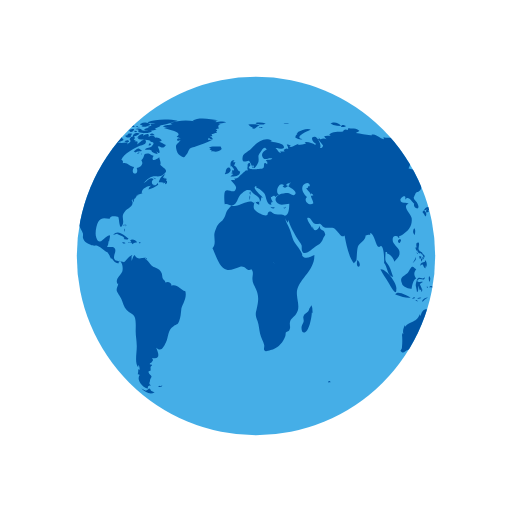
t = 0.00 s
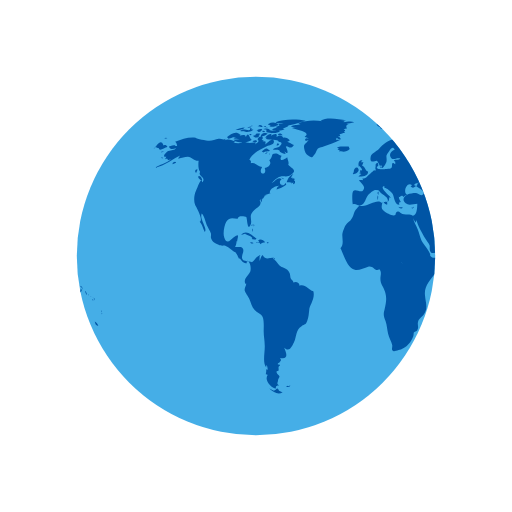
t = 0.50 s
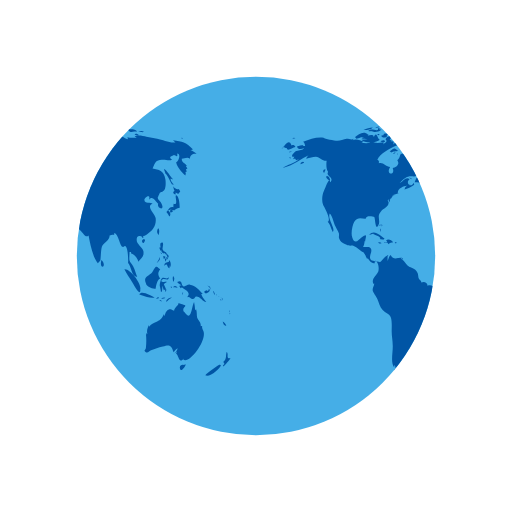
t = 1.00 s
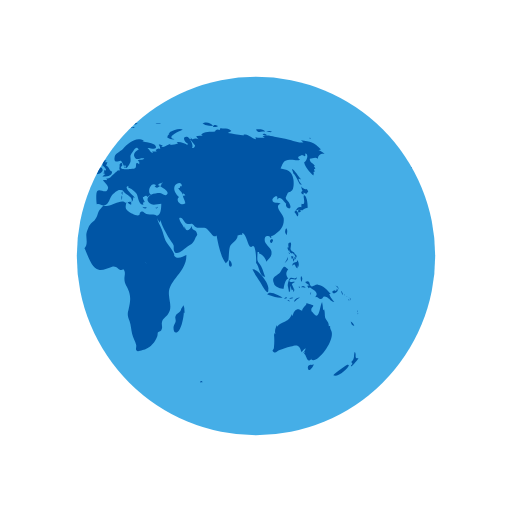
t = 1.50 s

The animated SVG that drew these frames (rendered in a browser with its animation timeline set to each time). Animation: 2 SMIL elements (animateTransform=2); one cycle of 2.00 s, repeats indefinitely.

<svg xmlns="http://www.w3.org/2000/svg" xmlns:xlink="http://www.w3.org/1999/xlink" width="100px" height="100px" viewBox="0 0 100 100" preserveAspectRatio="xMidYMid">
<defs> <clipPath id="ldio-75i8cyndz4n-cp"> <circle cx="50" cy="50" r="35"></circle> </clipPath> </defs>
<circle cx="50" cy="50" r="35" fill="#45aee7"></circle>
<g clip-path="url(#ldio-75i8cyndz4n-cp)">
  <path transform="translate(-41.8399 0)" fill="#0055a5" d="M64.4,74.4c0.3,0.3,0.2,0.3-0.3,0.3C64.1,74.3,64.2,74.5,64.4,74.4z M31.4,75.4c-0.2,0.1-0.3-0.2-0.5,0.1c0.3,0.2,0.6,0.1,0.8-0.1C31.6,75.2,31.6,75.4,31.4,75.4z M84.9,36.9c-0.3,0.2-0.8-0.1-1.1-0.5 c0.1,0.2,0.1,0.6,0.3,0.9c-0.5,0.2-0.2,0.6,0.2,0.7c0-0.1,0-0.3,0-0.4c0.2,0.1,0.4,0.2,0.5,0.3c0.2-0.2,0.2-0.3,0.4-0.5 C85.1,37.2,85,37,84.9,36.9z M85.1,40.6c0-0.6-0.1-2.1-0.6-2.4c-0.6-0.4,0.5,2.1-0.6,1.6c0,0.2-0.1,0.5,0,0.7 c-0.8-0.3-0.9,0.5-1.4,0.9c0.3,0.3,0.4,0.6,0.6,0.9c0.3-0.4,0.2-0.9-0.3-1.2c0.2,0,0.4-0.2,0.6-0.2c0.2,0,0.6,0.2,0.6,0.2 C84.2,41,84.5,40.7,85.1,40.6z M83.7,41c-0.4-0.1-0.7,0.2-0.3,0.6c0.2-0.4,0-0.1,0.3-0.2C83.8,41.2,83.6,41.1,83.7,41z M93.5,62.8 c0.1,0.5,0.3,0.9,0.7,0.8C94.1,63.3,93.8,63,93.5,62.8z M93,71.2c-0.1-0.1-2.5,1.6-2.9,2.1c0.8,0.5,2.9-1.2,3.1-2.1 C93,71.5,92.9,71.2,93,71.2z M95,69.9c-0.4,0.2-0.6,0-0.5-0.4c0,0.1-0.1,0.2-0.1,0.3c0.1-0.5,0.1-0.8-0.1-1.1 c-0.3,0.7,0.1,1.4-0.7,2c0.3,0.3,0.3,0.4-0.1,0.7c0.1,0,0.1,0.1,0.1,0.2C93.9,71.3,95,70.2,95,69.9z M82,50.6 c0.2-0.2,0.3-0.2,0.3-0.5c-0.1,0-0.3-0.1-0.4-0.1C81.9,50.2,81.9,50.4,82,50.6z M82.4,50.6c-0.3-0.4-0.2,0.1-0.1,0.5 c0.2-0.3,0.3-0.5,0.2-0.9C82.5,50.4,82.4,50.5,82.4,50.6z M82.8,49.7c-0.1,0-0.2,0-0.3,0c0,0.1,0.2,0.4,0.2,0.5c-0.1,0-0.1,0-0.2,0 c0.1,0.2,0.1,0.3,0.2,0.5c0.1-0.2,0.1-0.2,0-0.5c0.1,0,0.2,0.1,0.2,0.1C83,50.1,82.9,49.9,82.8,49.7z M81,51 c0.2-0.3,0.3-0.4,0.2-0.8c-0.1,0.5-0.4,0.8-0.6,1.2C80.8,51.3,80.9,51.1,81,51z M81.2,48.6c0.1,0.2,0.1,0.5,0.3,0.3 c0,0.4,0.3,0.6,0.6,0.6c0,0,0-0.1,0.1-0.1c0.1,0.2,0.2,0.3,0.4,0.4c0-0.7-0.6-0.5-0.8-1c-0.2-0.4,0.2-0.9,0-1.4 c-0.5-0.1-0.6,0.3-0.4,1c0,0-0.1-0.1-0.1-0.1C81.1,48.3,81.1,48.4,81.2,48.6z M83.3,52.2c0.1-0.5,0.1-1.1-0.3-1.4c0,0.1,0,0.2,0,0.3 c-0.4,0.2-0.9,0.1-0.9,0.8c0.7-0.7,0.4,0.2,1,0.5c0-0.2,0.1-0.5,0.1-0.7C83.2,52,83.3,52.1,83.3,52.2z M81.5,49.6 c0.1-0.1,0.3-0.1-0.2-0.3C81.4,49.4,81.5,49.5,81.5,49.6z M91.8,57.4c0.1,0.1,0,0.2,0.2,0.1c-0.1-0.2-0.2-0.5-0.3-0.7 C91.6,57,91.7,57.1,91.8,57.4z M90.2,57.3c0.4-0.1,1.1-0.5,0.6-0.9c-0.1,0.4-0.2,0.6-0.4,0.3c-0.1,0-0.5,0.2-0.5,0.3 C89.9,57.2,90,57.2,90.2,57.3z M90.9,56.1c0.1,0.2,0.2,0.3,0.2,0.5c0.1-0.5-0.2-0.8-0.6-0.8C90.7,55.9,90.8,56,90.9,56.1z M90.3,59 c-0.2-0.4-0.7-0.7-1-1.6c0.1,0,0.2,0,0.3,0c-0.7-0.7-1.4-1.7-2.5-1.8c-0.5-0.1-1,0.5-1.3,0.3c-0.5-0.2-0.1-1.4-1.2-0.8 c0.3,0.4,0.6,0.5,0.9,0.6c-0.2,0-0.3,0.1-0.5,0.1c0.1,0.2,0.2,0.4,0.3,0.5c0.1,0,0.2-0.2,0.2-0.2c0.6,0.5,2,1,1,2 c0.6-0.3,0.7,0.4,1.2,0.3c0.4-0.1,0.4-0.5,0.6-0.5C89.2,57.9,89.5,58.9,90.3,59z M93.2,58.5c-0.1,0.1-0.2-0.2-0.2,0.1 C93.3,58.8,93.2,58.6,93.2,58.5z M92.4,57.7c0,0-0.1-0.2-0.2-0.3C92.2,57.6,92.3,57.6,92.4,57.7z M92.9,58c0.1,0.1,0.1,0.1,0.2,0.2 c-0.2-0.2-0.3-0.3-0.5-0.4C92.7,57.8,92.8,57.9,92.9,58z M93.5,59.1C93.6,58.9,93.6,58.8,93.5,59.1z M93.5,58.7c0-0.2,0-0.4-0.2-0.6 C93.3,58.3,93.4,58.5,93.5,58.7z M81,45.9c0.1-0.5,0.2-1-0.1-1.3C80.6,45,80.6,45.5,81,45.9z M94.8,61c0,0,0.1-0.2,0-0.4 C94.7,60.8,94.8,61.1,94.8,61z M94.8,61.2c0.1,0.1,0,0.3,0.2,0.1C94.9,61.1,94.8,61.2,94.8,61.2z M29.5,76.3 c-0.4-0.8-0.5-0.2-0.7-0.2c0.2,0-0.3,0.2-0.3,0.2c-0.2,0-0.6-0.3-0.9-0.4c0.9,0.9,1.9,1.2,2.6,0.7C30,76.6,29.8,76.4,29.5,76.3z M89.6,64.4c0-0.2-0.2-0.3-0.1-0.7c-0.2,0-0.1-0.1-0.3,0c0.1-0.8-0.5-1.1-0.7-1.7c-0.1-0.5,0-1-0.2-1.6c-0.1,0.1-0.1,0.1-0.2,0.2 c0-0.5-0.1-1.1-0.2-1.6c-0.5,0.9-0.5,3.8-1.7,2.2c-0.3-0.5-0.4-0.2-0.4-0.8c0-0.3,0.4-0.5,0.4-0.7c0-0.1-1.1-0.4-1.4-0.5 c0.3,0.3-0.7,0.7-0.8,1.5c-0.5-0.2-0.7-0.4-1.1-0.2c-0.4,0.1-0.7,0.9-0.7,1.1c0,0-0.1,0.1-0.1,0.1c0-0.1,0-0.2-0.1-0.3 c-0.4,0.8-0.6,1.1-1.3,1.4c-0.6,0.3-1.1,0.4-1.6,1c0-0.1,0-0.2,0-0.3c-0.3,0.6-0.5,1.1-0.3,1.8c-0.1-0.1-0.1-0.2-0.2-0.3 c0,0.1,0,0.3,0,0.4c0-0.1-0.1-0.1-0.1-0.2c0.1,1,0.1,1.7,0,2.7c0,0.4-0.6,0.5,0,0.9c0.4,0.2,0.7-0.3,1-0.4c0.8-0.2,1.4-0.5,2.3-0.7 c1.4-0.5,1.7-0.2,2.1,1.1c0.2-0.3,0.5-0.6,0.8-0.8c-0.1,0.4-0.3,0.7-0.6,1c0.2-0.1,0.3-0.2,0.5-0.4c-0.1,0.2-0.1,0.3-0.2,0.5 c0.5,0.2,0.5,2.1,1.5,0.9c0,0.1-0.1,0.1-0.1,0.2C86.9,71.3,90.8,66.1,89.6,64.4z M85.9,71.3c-0.4-0.2-1,0.2-0.7,0.8 c0.2,0.6,0.9-0.4,1.1-0.9C86.2,71.2,86.1,71.2,85.9,71.3z M24.6,44.3c0-0.2,0.2-0.3-0.1-0.5C24.5,44,24.6,44.2,24.6,44.3z M24.2,44.9c0.1,0.1,0.1,0.2,0.1,0.4c0.1-0.2,0.1-0.3,0-0.6C24.1,44.6,24.3,44.8,24.2,44.9z M24.4,43.9c-0.2,0-0.3-0.1-0.3,0.2 C24.3,44.1,24.4,43.9,24.4,43.9z M36.2,56.9c-1-0.3-1.6-1.5-2.7-1.1c0-0.7-0.8-0.9-1.2-0.6c0-0.4-0.4-0.5-0.5-0.8 c-0.1-0.1-0.1-0.7-0.2-1c-0.3-0.7-0.6-0.8-1.2-1.1c-0.6-0.3-0.6-0.2-1.1-0.8c-0.3-0.4-0.6-0.7-1-1c0.1,0,0.2-0.1,0.3-0.1 c-0.9-0.2-1.7,0.6-2.3-0.6c-0.4,0.3-0.4,0.8-0.6,1.2c0-0.3,0-0.7,0-0.9c0.4-0.6-0.1-0.2-0.5,0.1c-0.3,0.2-0.7,0.9-1,1 c0,0-1.6-0.3-1.6-0.3c-0.8-0.7,0.1-1.4-0.1-2.2c-0.2-0.8-1.1-0.3-1.6-0.5c0.2-0.3,0.3-0.7,0.3-1.1c0.1,0,0.1,0,0.1,0.1 c0.2-1.2,0.5-1.7-0.7-0.8c-0.6,0.5-1.3,1.5-1.8,0c-0.3-0.8,0-2.4,0.4-3.1c0.7-1.1,1.6-0.5,2.3-0.6c-0.1-0.7,1.4-0.4,1.6-0.3 c0.2,0.3,0.2,2.8,0.8,1.6c0.5-1-0.4-1.7,0.5-2.7c0.6-0.7,2-1.1,1.3-2.2c0.1,0,0.1,0,0.2,0.1c0-0.2,0-0.3,0.1-0.4 c0,0.4,0,0.4-0.1,0.8c0.3-0.4,0.3-0.4,0.3-0.9c0.1,0.1,0.1,0.1,0.1,0.2c0.2-0.3,0.4-0.5,0.4-0.7c0,0,0.4-0.1,0.6-0.1 c-0.1,0-0.3,0-0.5,0c0.4-0.2,0.8-0.2,1.1-0.4c-0.1,0,0,0-0.2,0c-0.1-0.9,1.4-1.5,1.9-1.4c-0.5,0.2-0.4,0.3-0.6,0.7 c0.5-0.1,1.4-0.5,1.9-0.9c0-0.1-0.1-0.3-0.1-0.4c-0.6,1.2-1.7-0.1-0.8-0.7c-0.7-0.6-1.3,0.5-2,0.8c0.5-0.5,1.1-1.2,1.7-1.3 c0.8-0.2,1.5,0.2,2.2-0.4c1.2-0.9,0.1-1.1-0.6-1.9c0.2-0.5-0.1-0.9-0.2-1.5c-0.5,0.5-1.8,1-1.1-0.3c-0.5,0-0.6-0.4-1.2-0.4 c-1,0-0.4,0.7-1.2,1.3c0.6,0.8-0.3,1.4-0.9,1.5c0.6,1.6-1.5,1.4-0.5-0.2c-0.8,0-1.4-1-2.2-0.7c0-0.6,0.1-0.4-0.3-0.7 c0.5-1.3,2.5-2.2,3.5-2.7c0.3-0.1,1.4-0.2,1.3-0.9c-0.2-1-1.3,0.4-1.7,0.6c0.1-0.2,0-0.2,0.1-0.5c-0.2,0-0.2-0.2-0.6,0 c0.1-0.1,0.1-0.2,0.2-0.3c-0.1,0-0.2,0-0.4-0.1c0.7-0.6-0.4-1-0.8-0.1c0.5,0.5-0.1,0.7-0.5,1c0.1-0.1,0.1-0.2,0.2-0.3 c-0.5-0.2-1,0.1-1.6,0c-0.4-0.1-0.7-0.4-1.2-0.1c0,0,0.1,0.1,0.1,0.1c-0.4,0.1-1.1,0.1-1.7,0c0.1-0.1,0.3-0.1,0.4-0.2 c-0.6-0.3-1.5-0.7-2.1-0.3c0.1-0.1,0.1-0.2,0.2-0.3c-0.4,0.3-0.9,0-1.4,0c-0.6,0.1-1.2,0.4-1.8,0.4c-0.6,0-2.5-0.4-2.7-0.6 c-1.3-0.2-2.7,0.3-4,0.8c0.3,0.2,0.3,0.4,0.4,0.8c-0.2,0-0.3,0-0.5,0c0.1-0.1,0.1-0.1,0.2-0.2c-0.4,0-0.9,0.2-1.3,0.3 c0.2,0.7,0.9,0.5,1.4,0.3c-0.3,0.5-0.9,0.4-1.5,0.6c-0.5,0.2-1.4,1.3-0.4,1.1c-0.1,0.1-0.1,0.3-0.3,0.5c0.2-0.1,0.3-0.1,0.5-0.1 c0,0.1,0,0.1-0.1,0.2c0.1,0,0.1-0.1,0.2-0.1c0,0.1,0,0.1,0,0.2c0.2-0.1,0.4-0.1,0.6-0.2c-1,0.9-2.2,1-3.2,1.7 c2.1-0.4,3.5-1.8,5.4-2.6c-0.3,0.1-0.7,0.4-0.8,0.8c0.8-0.2,1.2-0.4,1.9-0.4c0.8,0.1,1.3,0.9,2.1,0.8c-0.1,0.6-0.1,1.8,0.3,2.2 c-0.6,0.8,1.3,1,0.4,2c-0.2-1.2-0.9,1-1.2,1.6c-0.4,0.8-0.5,2-0.2,2.8c0.2,0.4,1.7,3,0.9,3.3c0.6,0.7,0.6,1.2,1,2 c0.6-0.7-1.1-2.5-0.6-3.6c0.4,0.2,0.8,1.8,1,2.3c0.2,0.4,0.6,1.1,0.8,1.6c0.1,0.7-0.2,0.6,0.2,1.3c0.2,0.4,0.9,0.7,1.3,0.9 c0.5,0.3,1,0.1,1.3,0.2c0.8,0.3,1.4,1.1,2.1,1.3c0,0-0.1,0-0.1,0c0.4,0.5,0.5,0.9,0.7,1.3c0.1-0.1,0.1-0.1,0.1-0.2 c0.4,0.6,0.9,1.2,1.4,1c-0.1-0.8,0.3-0.4,0.5-0.1c0.3,0.5,0.3,1.3,0.2,1.7c-0.2,0.7-1.6,1.6-0.9,2.5c0-0.1,0.1-0.1,0.1-0.2 c0,0.6-0.4,0.8-0.3,1.5c0.1,0.3,0.7,1.2,0.9,1.6c0.3,0.7,0.5,1.6,1,2.1c0.5,0.6,1.3,0.7,1.6,1.4c0.3,0.7,0.2,2,0.2,2.8 c0,1,0.2,1.8,0.2,2.7c0.1,1.2-0.5,3.5,0.3,4.4c0-0.2,0-0.3,0-0.5c0.3,0.3,0.2,0.4,0.3,0.9c-0.1,0-0.2-0.1-0.3-0.1c0,0.5,0,0.6-0.1,1 c0.1,0,0.3,0.1,0.4,0.1c-0.8,1.1,0.7,2.6,1.6,2.7c-0.1-0.5,0.1-0.6,0.6-0.6c-0.6-0.4-0.2-0.6-0.2-1c0-0.2,0.3-0.7,0.3-0.7 c0-0.2-0.3-0.5-0.3-0.4c0-0.1-0.3-0.3-0.3-0.6c0-0.2,0.4-0.2,0.4-0.2c0.1-0.5-0.2-0.7,0.3-1c0-0.1-0.1-0.1-0.1-0.2 c-0.8,0,0-0.5,0-0.4c0.1-0.3,0.5-0.3,0.1-0.9c1.8,0.4,1.2-1.1,0.8-2c1,0.9,1.4,0,1.9-1c0.6-1.3,0.3-2.4,1.5-3.2 c0.7-0.5,0.7-0.1,1.1-1c0.3-0.8,0.3-1.4,0.4-2.2C35.4,59.7,36.6,58.3,36.2,56.9z M24.2,26.2c-0.2,0-0.3-0.1-0.5,0 C23.9,26.6,23.9,26.3,24.2,26.2z M22.4,25.3c-0.2,0.1-0.4,0.2-0.5,0.3c0.4,0.1,0.8,0,1.2,0c-0.2,0-0.4,0.2-0.6,0.2 c0.5,0,1.7,0,2-0.5c-0.2,0-0.3,0-0.4,0c0-0.1,0-0.2,0.1-0.3c-0.4,0.1-0.3-0.1-0.4,0.4C23.3,25.5,22.8,25.2,22.4,25.3z M24.2,27.3 c-0.5-0.1-0.6-1.9-1.2-0.5c0-0.6-0.7-0.4-1.2-0.3c0.1-0.1,0.1-0.1,0.2-0.2c-0.5-0.1-1.1,0.2-1.5,0.5c0.2,0,0.4,0.1,0.7,0.1 c-0.2,0-0.4,0.1-0.6,0.1c0.3,0.2,0.8,0.1,1.2,0.2c-0.4,0-0.8,0.1-1.2,0.1C21.2,28.1,23.6,27.9,24.2,27.3z M24,24.9 c0-0.3-0.3-0.1-0.7,0C23.6,25,23.8,24.9,24,24.9z M21.6,25.4c0.4-0.1,0.9-0.1,1.2-0.5c-0.6,0-1.2,0.2-1.8,0.5 C21.2,25.4,21.4,25.4,21.6,25.4z M32.4,34.8c-0.1,0-0.2,0.2-0.3,0c0,0,0.1-0.1,0.1-0.1c-0.1,0-0.3,0-0.4,0c0.2-0.2,0.3-0.5,0.5-0.7 c-0.6,0.1-1.2,1.1-1.3,1.6c0.3,0,0.7,0,1,0.1c-0.1,0.1-0.1,0.1-0.2,0.2c0.1-0.1,0.4-0.2,0.5-0.3c0,0.1,0,0.2-0.1,0.4 c0.4,0,0.5-0.3,0.4-0.7c-0.1,0-0.1,0-0.2,0.1c0-0.1,0.1-0.2,0.1-0.3C32.6,34.9,32.5,34.9,32.4,34.8z M14,35c0.7,0.6,0.5-0.1,0.2-0.5 C13.7,34.1,13.5,34.6,14,35z M19.6,27.1c0.8-0.1,1.5-0.7,2.3-0.8c-0.9-0.9-1.9,0-2.6,0.5C19.5,26.8,19.5,27,19.6,27.1z M27.7,29.4 c-0.8-0.6-0.7-0.5-1.6,0.2c0.1,0,0.4,0.2,0.3,0.2C27,29.4,27.6,29.7,27.7,29.4z M13.3,33.1c-0.2,0.2-0.3,0.4,0,0.7 c0.1-0.2,0.2-0.5,0.3-0.7C13.4,33.1,13.4,33.1,13.3,33.1z M27.5,30.1c0.1,0,0.1,0.3,0.2-0.1C27.6,30,27.6,30.1,27.5,30.1z M29.8,36 c-0.1,0,0-0.3-0.2-0.1c0.3,0.2,0.2,0.2,0.6,0.1C30.1,36.1,29.9,36.1,29.8,36z M26.7,30c0.2,0,0.3,0.1,0.6-0.2 C27,29.8,26.9,29.9,26.7,30z M30.5,35c-0.2-0.2-0.3-0.3-0.6-0.3C30.1,34.9,30.3,34.9,30.5,35z M27,25.3c0,0.2,0.1,0.2,0,0.5 c0.7,0.2,2.2,0.4,2.7-0.2c-0.7-0.3-1.4,0.1-2.1-0.2c0,0,0.1-0.1,0.1-0.1c-0.4-0.2-0.8-0.3-1.3-0.1C26.7,25.3,26.8,25.3,27,25.3z M26.8,24.9c0.2,0,0.3,0,0.5,0C27.2,24.8,26.9,24.9,26.8,24.9z M27.5,24.4c0.1,0,0.2,0,0.4,0c-0.1,0.1-0.2,0.1-0.3,0.2 c0.6,0.4,1.2,0,1.8-0.2c-0.5-0.6-1.3-0.6-2-0.2C27.3,24.4,27.4,24.2,27.5,24.4z M26.3,25.8c0.2,0,0.3,0.1,0.5-0.1 C26.6,25.6,26.1,25.4,26.3,25.8z M27,24.8c-0.1-0.2-0.1-0.3-0.5,0C26.8,24.9,26.8,24.7,27,24.8z M29.7,26.4c0.1,0,0.3,0,0.5,0 c-0.2-0.3-0.6-0.4-0.9-0.2C29.4,26.5,29.4,26.4,29.7,26.4z M26.9,26c-0.5-0.1-0.9,0.1-1,0.7c0.5-0.1,1-0.3,1.4-0.6 C27.1,26.1,27,26,26.9,26z M31.5,27.3c-0.4-0.3-0.7-0.5-1.2-0.4c-0.2-0.6-0.9-0.4-1.3-0.2c0.3-0.8-0.6-0.5-1-0.2 c0-0.1,0-0.1-0.1-0.2c0.1-0.1,0.2-0.1,0.3-0.2c-0.6,0-1.1,0.2-1.4,0.8c0.1,0,0.2,0,0.3,0C27.1,27,27,27,26.9,27.1 c0.6,0.3,2.7,0.1,2.5,0.6c0.8,0.1,0.7,0.4,0.2,0.9c-0.3,0.3-0.9,0.1-1.3,0.6c0.5,0.2,0.9-0.2,1.4,0.3c0,0-0.1,0.1-0.1,0.1 c0.4,0.3,0.8,0.5,1.2,0.5c-0.1-0.2-0.2-0.5-0.4-0.7c1.4,1.5,0.5-0.9,0.4-0.7c0.3-0.6,0.9,0.8,1.6-0.4c-0.5-0.1-0.8-0.5-1.3-0.6 c0.2-0.1,0.3-0.1,0.5-0.2C31.6,27.5,31.5,27.4,31.5,27.3z M25.7,24.7c0.2,0.1,0.4,0.1,0.6,0.1c-0.1-0.4-0.5-0.5-0.9-0.3 c0.1,0,0.1,0,0.2,0.1c-0.1,0-0.2,0.1-0.3,0.1C25.4,24.7,25.5,24.7,25.7,24.7z M29,24c0.5,0.1,0.9,0.1,1.4,0.1 c-0.3,0.1-0.7,0.1-1,0.1c0.1,0.2,0,0.1,0.2,0.3c-0.2,0.1-0.5,0.2-0.8,0.3c0.2,0.1,0.3,0.2,0.4,0.3c-0.4-0.2-0.8,0-1.1,0.3 c0.7,0.1,1.9,0.3,2.5-0.2c-0.1,0-0.2,0-0.4,0c0.4-0.3,1-0.4,1.2-0.7c-0.1,0-0.2,0-0.3,0c0.9,0,1.8-0.4,2.7-0.6c-0.1,0-0.3,0-0.4,0 c0.4-0.1,0.9-0.1,1.3-0.3c-1.6-0.4-4.4-0.4-5.9,0.3C28.9,23.8,28.9,23.9,29,24z M29.5,28.2c-0.2-0.3-0.3-0.3-0.5,0.2 C29.3,28.4,29.4,28.3,29.5,28.2z M24.4,24.6c-0.2,0-0.4-0.1-0.6,0.1C24,24.7,24.2,24.6,24.4,24.6z M25,27.4c-0.2,0-0.4,0-0.7,0.2 c0.3,0.2,0.6,0.2,0.9,0.1C25.2,27.4,25.1,27.5,25,27.4z M24.4,26.5c0.4,0.5,0.9,0.5,1.3,0c-0.1,0-0.2-0.1-0.2-0.1 c0.2-0.1,0.2-0.1,0.3-0.3c-0.4,0-0.9-0.1-0.9,0.3C24.7,26.4,24.6,26.5,24.4,26.5z M25.3,25.7c0.4,0.2,0.9-0.1,0.9-0.5 c-0.4,0-0.8,0-1.1,0.4C25.5,25.4,25.3,25.7,25.3,25.7z M78.1,46.7c-0.7,0.3-0.2,0.9,0,0.7C78.4,47,78.4,46.8,78.1,46.7z M24.7,46.8 c0.2,0,0.3,0,0.4-0.2c-0.8-0.5-2-1.9-3-0.7c0.3-0.1,0.6-0.2,0.9-0.3c0,0-0.1,0.1-0.1,0.1c0.6,0.3,1,0.3,1.4,0.8 c-0.1,0.1-0.1,0.2-0.2,0.2C24.3,46.7,24.5,46.8,24.7,46.8z M55.7,40.5c-0.1,0.1-0.2,0.1-0.4,0.1c0.4,0.2,0.3,0.1,0.6-0.2 C55.9,40.4,55.8,40.4,55.7,40.5z M49.5,32.8c0.1-0.4,0.2-0.6-0.3-0.4C49.2,32.7,49.3,32.7,49.5,32.8z M48.9,38.1 c0-0.3,0.1-0.4,0-0.7C48.6,37.7,48.8,37.8,48.9,38.1z M45.1,32.6c0.1-0.1,0.1-0.3,0.2-0.1c0,0.1,0.4,0.4,0.4,0.6 c0,0.4-0.6-0.1-0.3,0.6c-0.1,0-0.2,0.1-0.3,0.1c0.1,0,0.3,0.2,0.5,0.2c-0.2,0.1-0.4,0.3-0.6,0.5c0.7,0,1.9,0,1.9-1 c-0.6-0.2-0.6-1-1.2-1.2c0.2-0.2,0.2-0.5,0.3-0.6c-0.2,0-0.3,0-0.5,0c0.1-0.1,0.2-0.3,0.3-0.4C45,31.2,44.9,32,45.1,32.6z M53.3,40.5c-0.2,0-0.2,0.1-0.4-0.1c0,0.1,0,0.1,0,0.2c0.3,0.1,0.5,0.2,0.8,0C53.5,40.5,53.5,40.5,53.3,40.5z M41.5,27.3 c-0.3,0-0.6,0-0.9,0c0-0.1,0.2-0.4,0.2-0.4c0.3,0.3,0.4,0.3,0.8,0.3c-0.2-0.3-0.2-0.4-0.6-0.6c0.1,0,0.3,0,0.5,0 c-0.1-0.1,0-0.2-0.2-0.4c0.3,0,0.5-0.1,0.7-0.2C42,26,42,26,41.9,26c0.2,0,0.3,0,0.5,0c-0.1-0.1-0.2-0.2-0.2-0.3 c0.3-0.2,0.3-0.2-0.1-0.5c0.2,0,0.5-0.1,0.7-0.1c-0.3-0.4-0.2-0.7,0.3-0.9c-0.2,0-0.3,0-0.5,0c0.5,0,1-0.2,1.6-0.3 c-0.6-0.3-1.5-0.1-2.1,0c0.1-0.1,0.2-0.1,0.2-0.2c-0.6-0.1-1.3-0.1-1.9-0.1c0.7,0,1.5,0.1,2.2-0.1c-1.4-0.2-3.8-0.7-5,0.1 c0.1,0,0.3,0.1,0.4,0.1c-1.6-0.3-3.3-0.2-4.8,0.4c0.2,0,0.3,0.1,0.5,0.1c-0.6,0.3-1.4,0.1-1.9,0.5c0.4,0.1,0.8,0.2,1.2,0.2 c-0.3,0-0.7,0-1,0.1c0.2,0.2,4.1,0.7,2.5,1.7c0.3,0.1,0.5,0.2,0.8,0.4c-0.9-0.5-1,0.9,0,0.2c-0.6,1-1.2,0.7-0.8,2.1 c0.2,0.7,0.5,0.9,0.9,1.1c0.7,0.4,0.6,0.2,1.1-0.4c0.1-0.1,0.4-0.9,0.6-1.1c0.4-0.3,0.8-0.2,1.1-0.4C39.3,28.2,40.4,27.9,41.5,27.3z M25.3,47.4c0.3,0.1,0.4-0.1,0.6,0.3c0.2-0.4,0.6-0.3,0.9-0.4c-0.3-0.4-0.9-0.7-1.4-0.4c0.2,0.2,0.1,0.2,0.3,0.4 c-0.2,0-0.3,0.1-0.6,0C25,47.6,25.1,47.4,25.3,47.4z M80.8,58.3c0.1,0,0.2-0.1,0.3-0.1C81,58,80.7,58,80.5,58.4 C80.6,58.4,80.7,58.3,80.8,58.3z M82.5,56.6c-0.2-0.4-0.3-0.7-0.5-1.1c0.2-0.1,0.3-0.3,0.5-0.3c0-0.1,0-0.1,0-0.2 c-0.4,0.2-1.4,0.1-0.8-0.4c0.5-0.4,1.2,0.5,1.3-0.5c-0.4,0.6-0.9,0-1.3,0.2c-0.3,0.2-0.5,1.1-0.5,1.5c0,0,0.3,1.2,0.2,1.2 c0.4,0.2,0.2-0.9,0.4-1.2c0,0.4,0.1,0.6,0.2,0.9c0.1-0.1,0.2-0.1,0.3-0.2c-0.1,0.3,0,0.3,0,0.5C82.5,56.9,82.4,56.8,82.5,56.6z M78.5,55.3c0.1,0.8,1.5,1.1,1.9,1.1c0.1-0.7,0.3-1.8,0.9-2c-0.6-0.8-0.4-1.3,0-1.8c-0.4-0.2-0.5-0.6-0.8-0.5 c-0.3,0.1-0.6,0.9-0.8,1.1C79.1,53.9,77.9,54,78.5,55.3z M85.8,57.1c-0.1,0.1-0.2,0-0.2,0.5C85.8,57.4,85.7,57.2,85.8,57.1z M83.6,56c-0.1,0-0.2,0-0.3,0C83.6,56.5,83.5,56.1,83.6,56z M81.6,58.9c-0.1-0.2-0.1-0.4-0.5-0.3C81.3,58.8,81.4,58.8,81.6,58.9z M82.3,58.2c-0.1-0.2-0.5-0.1-0.8,0.1C81.7,58.4,82,58.3,82.3,58.2z M78.7,58c0.5,0.1,1,0.2,1.5,0.1c-0.6-0.3-2.6-1.5-3-0.6 C77.7,57.7,78.2,57.8,78.7,58z M77.4,56.5c0.3-1-2-4.1-3.1-3.9c0.4,0.9,1,1.6,1.5,2.5C76,55.4,77.5,58.3,77.4,56.5z M84.2,56.1 c0.2,0.1,0.3,0,0.5,0.2c-0.2-0.5-0.6-0.6-0.9-0.2C84,56.1,84.1,56.1,84.2,56.1z M83.9,55.1c0.1-0.4,0.3-0.8-0.1-1.2 C83.7,54.3,83.7,54.7,83.9,55.1z M82.7,58.8c0.2-0.3,0.6-0.5,0.9-0.7c-0.5,0-1,0.2-1.2,0.8C82.5,58.9,82.6,58.9,82.7,58.8z M44.1,33.6c-0.1,0.1-0.1,0.3-0.2,0.4c0.4,0.1,1.4-0.5,1.1-1C44.7,32.3,44,33,44.1,33.6z M41.8,29.6c0.5,0.1,1.1-0.1,1.5-0.5 c0-0.1-0.2-0.4-0.2-0.5c-0.6,0.1-1.9-0.2-2.3,0.3c0.2,0,0.3,0.1,0.5,0.1c-0.1,0-0.2,0.1-0.4,0.2c0.2,0.1,0.3,0.1,0.5,0.2 c-0.1,0.1-0.2,0.1-0.2,0.2C41.4,29.5,41.6,29.5,41.8,29.6z M48.7,38.5C48.8,40.2,49,37.2,48.7,38.5z M50.5,39.4 c-0.2,0-0.4,0.1-0.6,0c0.1,0.3,0.4,0.5,0.7,0.6C50.7,39.5,50.6,39.5,50.5,39.4z M24.1,47.3c-0.1,0.1-0.2-0.1-0.2,0.1 c0.3,0.2,0.3,0.2,0.6,0.1C24.4,47.3,24.3,47.4,24.1,47.3z M70,51c-0.1-0.1-0.1-0.1-0.2-0.2C69.3,52.7,70.9,52.3,70,51z M61,60.2 c0-0.2-0.1-0.4-0.2-0.6c-0.1,0.3-0.3,0.5-0.4,0.7c-0.1,0.8-0.9,0.8-1.1,1.4c-0.2,0.4,0.1,0.7,0,1.1c-0.1,0.4-0.3,0.6-0.4,1 c-0.1,1.2,0.5,1.5,1.1,0.7c0.5-0.7,0.9-2.6,0.9-3.5c0,0.1,0.1,0.2,0.1,0.2C61.1,60.9,61,60.6,61,60.2z M74.3,48.1 c-0.9,0.8-1-2.4-2-2.6c0,0.2,0,0.2,0,0.4c-0.3-0.1-0.5,0-0.9,0.1c0.1,0.9-1.3,1.5-1.5,2.2c-0.2,0.6-0.2,2.1-0.3,2.7 c-0.1,0.1-0.3,0.4-0.5,0.5c-1-1.2-1.5-3.8-1.8-5.4c-0.6,0.6-1.1-0.6-1.6-1c-0.5-0.5-0.4-0.4-1.1-0.5c-0.5-0.1-0.9,0.1-1.3-0.1 c-0.4-0.2-0.5-0.6-0.8-0.7c-0.3-0.1-0.5,0.2-1,0c-0.7-0.3-0.8-1.5-1.5-1.1c0.1,0.9,0.8,1.3,1,2.1c0-0.2,0.1-0.4,0.1-0.5 c0.1,1.3,1,0.8,1.4-0.1c-0.1,0.9,0.5,0.7,0.8,1.1c0.4,0.8,0.2,0.6-0.1,1.2c-0.4,1-0.6,1.2-1.5,1.7c-0.6,0.4-2,1.9-2.6,1.1 c-0.3-0.4-0.1-0.9-0.2-1.3c-0.2-0.5-0.7-1-0.9-1.4c-0.4-0.8-1.8-3-1.6-3.7c0,0.3-0.2,0.5-0.2,0.7c-0.2-0.3-0.4-0.5-0.5-0.9 c0.1,0.8,0.6,1.5,0.9,2.2c0.3,0.7,0.4,1.4,0.7,2.1c0.3,0.7,2,2.5,1.7,3c0.5,0.9,1.8,0.2,2.4-0.1c0.1,3.4-3.7,4.9-3.4,7.8 c0.1,1.4,0.7,2.7-0.3,3.9c-0.7,0.8-1,0.7-1.1,1.7c0,0.5,0.2,0.8-0.1,1.3c-0.1,0.2-0.6,0.3-0.7,0.5c0,0.1,0,0.5-0.1,0.7 c-0.2,0.5-0.5,1.1-0.9,1.5c-0.5,0.6-0.9,0.8-1.4,1c-0.2,0.1-1.4,0.4-1.5,0.4c-0.6-0.2-0.2-0.7-0.3-1.2c-0.2-0.8-0.6-1.4-0.8-2.2 c-0.2-0.9-0.2-1.6-0.5-2.5c-0.3-0.8-0.5-1.3-0.2-2.2c0.3-1.4,0.5-2.2,0.1-3.5c-0.3-1-0.9-1.5-0.9-2.5c0-0.8,0.3-1.3-0.2-1.9 c-0.9,0.6-1.1-0.8-2.2-0.5c-0.7,0.2-1.9,0.8-2.6,0.6c-1.5-0.3-2.2-3.1-2.8-4.2c0.8-0.8,0.2-2.2,0.4-3c0.1-0.4,0.4-1.2,0.6-1.5 c0.4-0.6,0.9-0.7,1.2-1.3c0.5-0.8,0.3-1.3,1-2c0.8-0.9,0.3-0.3,1.4-0.5c0.9-0.1,2.7-1.4,3.4-0.6c0.1,0,0.2-0.1,0.2-0.1 c-0.2,0.8-0.3,1.2,0.3,1.7c0.5,0.4,1.7,1.1,2.2,0.8c0.1,0,0-0.6,0.5-0.7c0.2-0.1,0.7,0.4,0.9,0.5c0.5,0.2,1.7-0.1,1.9,0.3 c0.9,0.2,1-1.5,1-2.3c-0.6,0-1.4,0.3-1.9,0.1c-1.2-0.5-0.9-1.5,0-1.9c0.4-0.2,1.1-0.3,1.6-0.3c0.4,0,1,0.7,1.4,0.3 c0.6-0.6-0.9-1.3-1.3-1.6c0.3-0.4,0.2-0.2,0.2-0.5c0.1-0.1,0.2-0.1,0.4-0.2c-0.4-0.1-1.6,0.5-0.6,0.6c-0.4,0.4-0.8,0.5-1.1,0.1 c0.1-0.1,0.2-0.1,0.3-0.2c-1-0.9-1.9,1.4-1,1.8c-0.2,0.1-0.5,0.3-0.7,0.5c-0.2-0.4-0.3-0.3-0.7-0.2c0.1,0.1,0.1,0.1,0.2,0.2 c-0.3-0.1-0.2,0.1-0.4-0.1c0,0.5,0.2,0.7,0.4,1.1c-0.1,0-0.2-0.1-0.3-0.1c0.1,0.2,0.1,0.2-0.1,0.2c0,0.1,0.1,0.2,0.1,0.4 C52,40,52,38.4,51.7,37.9c-0.3-0.5-1.4-1.3-1.6-1.2c-0.1-0.2,0-0.2,0-0.3c-1.3,0,1.2,2,1.3,2.3c-0.7-0.5-0.1,0.3-0.7,0.8 c0.3-1-0.8-1.3-1.3-1.8c-0.6-0.6-0.2-0.5-0.9-0.6c-0.5-0.1-1.1,0.5-1.3,0.7c-0.8,0.6-0.7,1.7-1.5,2.2c-0.8,0.5-1.1-0.4-1.8-0.1 c-0.1-0.5-0.2-2.3,0.1-2.6c0.4-0.5,1.5,0.4,1.9-0.1c0.7-0.8-0.5-1.5-0.8-2c0.3,0,0.5-0.1,0.8,0c0-0.1-0.1-0.3-0.1-0.4 c0.5,0.3,0.9-0.3,1.2-0.6c0.3-0.3,0.8-0.7,1-0.9c0.1-0.2,0.3,0.2,0.4-0.1c0,0-0.1-0.3-0.1-0.4c0.2-0.4-0.2-0.8,0.5-1 c0,0.1,0.1,0.4,0.1,0.5c-1.1,0.9,1.1,0.8,1.5,0.7c0.6-0.1,0.7,0.1,1.1-0.3c0.2-0.2-0.2-1.4,0.7-0.6c0-0.2,0-0.3,0-0.5 c-0.2-0.1-0.1-0.1-0.3-0.3c0.5-0.2,0.9,0,1.3-0.3c-0.6-0.4-1.5,0.5-1.9-0.3c-0.4-0.7,0.2-1.2,0.8-1.5c-0.5-0.8-0.9,0.1-1.2,0.5 c-0.7,0.9-0.3,0.8-0.4,1.8c0,0.2-0.6,1.4-0.9,1.3c-0.4-0.1-0.7-1.2-1-1.4c-0.3-0.1-1.5,0.8-1.2-0.8c0.1-0.6,1.1-1,1.6-1.5 c1-1.1,2.6-2.5,4.1-1.6c-0.1,0-0.2,0.1-0.3,0.1c0.4,0.2,2.3,0.3,2.6,0.9c0.4,1-1.2,0.3-1.6,0.4c0.5,0.3,0.5,0.9,1.1,1 c-0.1-0.1-0.1-0.2-0.2-0.3c0.2,0,0.6,0,0.9,0c-0.1-0.1-0.1-0.2-0.2-0.3c0.3-0.3,0.6-0.4,0.9-0.2c0-0.3-0.1-0.6-0.3-0.9 c0.4,0,0.6,0.1,0.8,0.3c-0.1,0-0.2,0-0.3,0c0.4,0.6,1.1-0.3,1.9-0.4c-0.1,0.1-0.1,0.1-0.2,0.2c0.5,0,1.2-0.1,1.6-0.3 c-0.1-0.1-0.2-0.1-0.3-0.2c0.6-0.2,1.5,0.2,2.1,0.5c0-0.1,0.1-0.1,0.1-0.2c-0.7-0.3-1.2-1.5-0.2-1.4c0.5,0,1.4,1.7,1,2.2 c0.4,0,0.5-0.1,0.6-0.5c-0.4-0.4-0.6-0.8-1-1.2c0.1-0.1,0.2-0.1,0.3-0.2c-0.1-0.1-0.1-0.2-0.2-0.2c0.2,0.2,0.4,0.4,0.6,0.6 c-0.1-0.1-0.1-0.2-0.2-0.2c0.4-0.2,0.8-0.2,1.2,0c-0.3-0.2-0.3-0.4-0.5-0.6c0.4-0.1,0.9-0.1,1.3-0.1c-0.1-0.1-0.2-0.1-0.3-0.2 c0.6-0.7,1.8-0.5,2.7-0.6c0.1-0.4,0.5-0.5,0.9-0.3C68.1,25,68,25,67.9,25c0.7,0.2,1.8-0.1,2.3,0.6c-0.2,0.1-0.5,0.3-0.7,0.4 c1.1,0.1,2.1,0.5,3.2,0.4c-0.1-0.1-0.1-0.2-0.2-0.2c1.1,0,1.5,0.7,2.5,1c0-0.1-0.1-0.2-0.1-0.4c0.6,0.2,1.2,0.1,1.8,0.1 c-0.1-0.1-0.3-0.2-0.4-0.3c0.5-0.3,1.7-0.1,2.3,0.1c0.7,0.2,1.4,0.2,2.1,0.4c1.1,0.2,2.5,0.9,3.6,0.7c-0.2-0.1-0.3-0.2-0.5-0.4 c1.8,0.3,2.5,0.3,3.9,1.8c-0.2,0-0.2,0.1-0.5,0.1c0.4,0.2,0.9,0.4,1.2,0.8c-0.6-0.2-1.3,0.2-1.3,0.9c-0.5-0.4-1.1,0-1.6,0 c0,0.9,0.6,0.7,1,1.4c-0.1,0-0.1,0-0.2,0c0.1,0.2,0.2,0.3,0.3,0.5c-0.1,0.1-0.2,0.1-0.3,0.2c0.1,0.1,0.1,0.3,0.2,0.4 c-0.1,0-0.2,0.1-0.3,0.1c0.2,0.4,0,0.4,0,0.7c-0.7-0.7-1.6-1.6-1.8-2.6c0.5-0.2,1-1.7,0.2-1.7c0.2,1-0.4,0.2-0.7,0.3 c-0.4,0.2-1.1,0.3-0.3,0.9c-0.6,0.3-1.3-0.1-2,0c-1.2,0.1-1.2,0.4-1.8,1.7c1.2,0.2,2.2,0.4,2.5,2.1c0.1,0.6,0.1,1.6-0.2,2.1 c-0.4,0.5-0.6,0.3-0.9,0.6c0,0-0.4,0.9-0.4,0.9c0.1,0.5,0.3,0.4,0.6,0.9c1.1,1.9-0.9,1.2-0.5,0.3c-0.2-0.2-0.7-0.8-0.7-0.8 c-0.4-0.2-0.5-0.6-1.1,0c0.4-1.3-0.9-0.4-0.9,0c0,0.9,1.3,0.4,1.6,0.8c-1.4,0.4,0.5,2.1,0.6,2.8c0.2,1.5-0.7,2.5-1.6,3.1 c-0.3,0.2-0.4,0.3-0.8,0.4c-0.1,0,0.1,0.4-0.1,0.4c-0.1,0-0.2-0.3-0.2-0.3c-0.1,0-1-0.5-1,0.7c0,0.8,1.1,1.3,1.3,2.1 c0.2,1.1-0.4,1.4-1,2.1c0-0.5-0.9-1.6-1.4-1.6c0-0.1,0-0.2,0-0.3c-0.1,0-0.2,0-0.3,0c0,0.6-0.1,1.2,0,1.7c0.1,0.4,0.5,0.7,0.7,1.1 c0.4,0.8,0.5,1.3,0.8,2.1c-1.2-0.2-1.1-2-1.8-2.8c0,0.1,0,0.2,0,0.2C75.1,51,75,47.7,74.3,48.1z M53.6,51.4 c-0.1-0.1-0.1-0.1-0.2-0.2C53.5,51.3,53.5,51.4,53.6,51.4z M61.2,39.7c-0.1-0.7-0.4-0.9-0.5-1.5c0.3,0.1,0.3,0,0.5,0 c-0.2-0.4-0.5-0.6-0.5-0.1c-0.1-0.7-0.6-0.8-0.9-1.4c0.1,0,0.2,0,0.3,0c0.2-0.4-0.1-0.3,0.4-0.3c0.1-1-1-0.7-1.3-0.2 C58.7,37,59.4,38,60,38.5C59.1,39.1,60.4,40.4,61.2,39.7z M50.4,24.2c0.4,0.2,1,0.2,1.5-0.1c-0.6-0.2-1.4-0.2-2-0.1 C50.1,24.2,50.2,24.2,50.4,24.2z M51,25c0.1,0,0.3-0.1,0.4-0.1c-0.3-0.1-0.5-0.1-0.8-0.1c0.1,0.3,0.1-0.1,0,0.2 C50.8,24.9,50.9,24.9,51,25z M49.1,24.8c0.1,0,0.2,0.1,0.3,0.1c-0.1,0-0.1,0.1-0.2,0.1c0.7,0.5,0.8-0.4,1.5-0.5 c-0.9-0.3-1.4-0.2-2.2-0.2C48.7,24.5,48.9,24.7,49.1,24.8z M27.1,47.3c0.1,0.1,0,0.4,0.4,0.1C27.4,47.3,27.3,47.3,27.1,47.3z M55.6,24.1c0.3,0.1,0.6,0,0.9-0.1c-0.5,0-0.8,0-1.3,0C55.5,24,55.7,24.2,55.6,24.1z M57.7,26.9c0.4,0.2,0.9,0.4,1.4,0.3 c-2-0.4,1.3-1.7,1.6-1.9c-0.7-0.3-1.8,0.1-2.5,0.5c-0.1,0.2,0,0.1-0.3,0.4c0.1,0,0.1,0,0.2,0C57.7,26.4,57.7,26.6,57.7,26.9z M65.1,24.4c0.5,0.1,1,0.2,1.5,0.2c-0.4-0.6-1.5-0.9-2.1-0.4C64.7,24.1,64.8,24.3,65.1,24.4z M75.7,25.8c0.3-0.1,0.7-0.1,1.1-0.1 c-0.3-0.5-1.3-0.5-1.8-0.4C75.2,25.7,75.4,25.8,75.7,25.8z M67.6,24.6c-0.5-0.2-0.9-0.4-1,0.2C67,24.8,67.5,24.8,67.6,24.6z M76.6,26.1c-0.2,0.1-0.2,0-0.3,0.2c0.3,0.1,0.6,0.1,0.8,0.1C77,26.2,76.8,26.1,76.6,26.1z M5,29.1C5,29.1,5,29.1,5,29.1z M7.7,27 c-0.2-0.1-0.3-0.2-0.6,0.1C7.3,27.1,7.5,27,7.7,27z M82.3,33.9c0.6,0.5,0.9,1.6,1.4,2.3c0-0.1,0-0.2,0-0.3c0.1,0.1,0.2,0.2,0.3,0.2 c-0.3-0.4-0.7-0.7-0.7-1.2c0.2,0,0.3,0.1,0.5,0.1c-0.6-0.6-1.2-1.8-1.8-2C82.1,33.3,82.2,33.4,82.3,33.9z M5.5,28.8 c0,0,0.3,0.1,0.5,0.1c0.1,0.8,1.1-0.1,1.7-0.2c-0.2-0.5-0.7-0.4-1-0.2c0.1-0.1,0.2-0.1,0.2-0.2C6.4,27,5.6,28.5,5,29.1 C5.2,28.9,5.7,28.4,5.5,28.8z M77.6,25.8c0.2,0,0.3,0.1,0.5-0.1c-0.3-0.1-0.7-0.1-1.1-0.1C77.2,25.7,77.3,25.7,77.6,25.8z M85.8,27.1c-0.1-0.1-0.2-0.2-0.3-0.2c0,0-0.1,0.1-0.1,0.1C85.6,27.1,85.7,27,85.8,27.1z M28.5,50.6c0,0,0.1,0.3,0.2-0.2 C28.6,50.3,28.5,50.6,28.5,50.6z M7.1,29.7c-0.3-0.1-0.4-0.2-0.7,0C6.6,29.8,6.8,29.7,7.1,29.7z M9.2,31.6c-0.3,0.1-0.5,0.1-0.5,0.5 c0.2-0.1,0.5-0.2,0.7-0.3C9.3,31.5,9.3,31.7,9.2,31.6z M6.4,30.8c0.2,0,0.3,0.3,0.4,0C6.7,30.7,6.5,30.8,6.4,30.8z">
    <animateTransform attributeName="transform" type="translate" repeatCount="indefinite" dur="2s" keyTimes="0;1" values="-100 0;0 0"></animateTransform>
  </path>
  <path transform="translate(58.1601 0)" fill="#0055a5" d="M64.4,74.4c0.3,0.3,0.2,0.3-0.3,0.3C64.1,74.3,64.2,74.5,64.4,74.4z M31.4,75.4c-0.2,0.1-0.3-0.2-0.5,0.1c0.3,0.2,0.6,0.1,0.8-0.1C31.6,75.2,31.6,75.4,31.4,75.4z M84.9,36.9c-0.3,0.2-0.8-0.1-1.1-0.5 c0.1,0.2,0.1,0.6,0.3,0.9c-0.5,0.2-0.2,0.6,0.2,0.7c0-0.1,0-0.3,0-0.4c0.2,0.1,0.4,0.2,0.5,0.3c0.2-0.2,0.2-0.3,0.4-0.5 C85.1,37.2,85,37,84.9,36.9z M85.1,40.6c0-0.6-0.1-2.1-0.6-2.4c-0.6-0.4,0.5,2.1-0.6,1.6c0,0.2-0.1,0.5,0,0.7 c-0.8-0.3-0.9,0.5-1.4,0.9c0.3,0.3,0.4,0.6,0.6,0.9c0.3-0.4,0.2-0.9-0.3-1.2c0.2,0,0.4-0.2,0.6-0.2c0.2,0,0.6,0.2,0.6,0.2 C84.2,41,84.5,40.7,85.1,40.6z M83.7,41c-0.4-0.1-0.7,0.2-0.3,0.6c0.2-0.4,0-0.1,0.3-0.2C83.8,41.2,83.6,41.1,83.7,41z M93.5,62.8 c0.1,0.5,0.3,0.9,0.7,0.8C94.1,63.3,93.8,63,93.5,62.8z M93,71.2c-0.1-0.1-2.5,1.6-2.9,2.1c0.8,0.5,2.9-1.2,3.1-2.1 C93,71.5,92.9,71.2,93,71.2z M95,69.9c-0.4,0.2-0.6,0-0.5-0.4c0,0.1-0.1,0.2-0.1,0.3c0.1-0.5,0.1-0.8-0.1-1.1 c-0.3,0.7,0.1,1.4-0.7,2c0.3,0.3,0.3,0.4-0.1,0.7c0.1,0,0.1,0.1,0.1,0.2C93.9,71.3,95,70.2,95,69.9z M82,50.6 c0.2-0.2,0.3-0.2,0.3-0.5c-0.1,0-0.3-0.1-0.4-0.1C81.9,50.2,81.9,50.4,82,50.6z M82.4,50.6c-0.3-0.4-0.2,0.1-0.1,0.5 c0.2-0.3,0.3-0.5,0.2-0.9C82.5,50.4,82.4,50.5,82.4,50.6z M82.8,49.7c-0.1,0-0.2,0-0.3,0c0,0.1,0.2,0.4,0.2,0.5c-0.1,0-0.1,0-0.2,0 c0.1,0.2,0.1,0.3,0.2,0.5c0.1-0.2,0.1-0.2,0-0.5c0.1,0,0.2,0.1,0.2,0.1C83,50.1,82.9,49.9,82.8,49.7z M81,51 c0.2-0.3,0.3-0.4,0.2-0.8c-0.1,0.5-0.4,0.8-0.6,1.2C80.8,51.3,80.9,51.1,81,51z M81.2,48.6c0.1,0.2,0.1,0.5,0.3,0.3 c0,0.4,0.3,0.6,0.6,0.6c0,0,0-0.1,0.1-0.1c0.1,0.2,0.2,0.3,0.4,0.4c0-0.7-0.6-0.5-0.8-1c-0.2-0.4,0.2-0.9,0-1.4 c-0.5-0.1-0.6,0.3-0.4,1c0,0-0.1-0.1-0.1-0.1C81.1,48.3,81.1,48.4,81.2,48.6z M83.3,52.2c0.1-0.5,0.1-1.1-0.3-1.4c0,0.1,0,0.2,0,0.3 c-0.4,0.2-0.9,0.1-0.9,0.8c0.7-0.7,0.4,0.2,1,0.5c0-0.2,0.1-0.5,0.1-0.7C83.2,52,83.3,52.1,83.3,52.2z M81.5,49.6 c0.1-0.1,0.3-0.1-0.2-0.3C81.4,49.4,81.5,49.5,81.5,49.6z M91.8,57.4c0.1,0.1,0,0.2,0.2,0.1c-0.1-0.2-0.2-0.5-0.3-0.7 C91.6,57,91.7,57.1,91.8,57.4z M90.2,57.3c0.4-0.1,1.1-0.5,0.6-0.9c-0.1,0.4-0.2,0.6-0.4,0.3c-0.1,0-0.5,0.2-0.5,0.3 C89.9,57.2,90,57.2,90.2,57.3z M90.9,56.1c0.1,0.2,0.2,0.3,0.2,0.5c0.1-0.5-0.2-0.8-0.6-0.8C90.7,55.9,90.8,56,90.9,56.1z M90.3,59 c-0.2-0.4-0.7-0.7-1-1.6c0.1,0,0.2,0,0.3,0c-0.7-0.7-1.4-1.7-2.5-1.8c-0.5-0.1-1,0.5-1.3,0.3c-0.5-0.2-0.1-1.4-1.2-0.8 c0.3,0.4,0.6,0.5,0.9,0.6c-0.2,0-0.3,0.1-0.5,0.1c0.1,0.2,0.2,0.4,0.3,0.5c0.1,0,0.2-0.2,0.2-0.2c0.6,0.5,2,1,1,2 c0.6-0.3,0.7,0.4,1.2,0.3c0.4-0.1,0.4-0.5,0.6-0.5C89.2,57.9,89.5,58.9,90.3,59z M93.2,58.5c-0.1,0.1-0.2-0.2-0.2,0.1 C93.3,58.8,93.2,58.6,93.2,58.5z M92.4,57.7c0,0-0.1-0.2-0.2-0.3C92.2,57.6,92.3,57.6,92.4,57.7z M92.9,58c0.1,0.1,0.1,0.1,0.2,0.2 c-0.2-0.2-0.3-0.3-0.5-0.4C92.7,57.8,92.8,57.9,92.9,58z M93.5,59.1C93.6,58.9,93.6,58.8,93.5,59.1z M93.5,58.7c0-0.2,0-0.4-0.2-0.6 C93.3,58.3,93.4,58.5,93.5,58.7z M81,45.9c0.1-0.5,0.2-1-0.1-1.3C80.6,45,80.6,45.5,81,45.9z M94.8,61c0,0,0.1-0.2,0-0.4 C94.7,60.8,94.8,61.1,94.8,61z M94.8,61.2c0.1,0.1,0,0.3,0.2,0.1C94.9,61.1,94.8,61.2,94.8,61.2z M29.5,76.3 c-0.4-0.8-0.5-0.2-0.7-0.2c0.2,0-0.3,0.2-0.3,0.2c-0.2,0-0.6-0.3-0.9-0.4c0.9,0.9,1.9,1.2,2.6,0.7C30,76.6,29.8,76.4,29.5,76.3z M89.6,64.4c0-0.2-0.2-0.3-0.1-0.7c-0.2,0-0.1-0.1-0.3,0c0.1-0.8-0.5-1.1-0.7-1.7c-0.1-0.5,0-1-0.2-1.6c-0.1,0.1-0.1,0.1-0.2,0.2 c0-0.5-0.1-1.1-0.2-1.6c-0.5,0.9-0.5,3.8-1.7,2.2c-0.3-0.5-0.4-0.2-0.4-0.8c0-0.3,0.4-0.5,0.4-0.7c0-0.1-1.1-0.4-1.4-0.5 c0.3,0.3-0.7,0.7-0.8,1.5c-0.5-0.2-0.7-0.4-1.1-0.2c-0.4,0.1-0.7,0.9-0.7,1.1c0,0-0.1,0.1-0.1,0.1c0-0.1,0-0.2-0.1-0.3 c-0.4,0.8-0.6,1.1-1.3,1.4c-0.6,0.3-1.1,0.4-1.6,1c0-0.1,0-0.2,0-0.3c-0.3,0.6-0.5,1.1-0.3,1.8c-0.1-0.1-0.1-0.2-0.2-0.3 c0,0.1,0,0.3,0,0.4c0-0.1-0.1-0.1-0.1-0.2c0.1,1,0.1,1.7,0,2.7c0,0.4-0.6,0.5,0,0.9c0.4,0.2,0.7-0.3,1-0.4c0.8-0.2,1.4-0.5,2.3-0.7 c1.4-0.5,1.7-0.2,2.1,1.1c0.2-0.3,0.5-0.6,0.8-0.8c-0.1,0.4-0.3,0.7-0.6,1c0.2-0.1,0.3-0.2,0.5-0.4c-0.1,0.2-0.1,0.3-0.2,0.5 c0.5,0.2,0.5,2.1,1.5,0.9c0,0.1-0.1,0.1-0.1,0.2C86.9,71.3,90.8,66.1,89.6,64.4z M85.9,71.3c-0.4-0.2-1,0.2-0.7,0.8 c0.2,0.6,0.9-0.4,1.1-0.9C86.2,71.2,86.1,71.2,85.9,71.3z M24.6,44.3c0-0.2,0.2-0.3-0.1-0.5C24.5,44,24.6,44.2,24.6,44.3z M24.2,44.9c0.1,0.1,0.1,0.2,0.1,0.4c0.1-0.2,0.1-0.3,0-0.6C24.1,44.6,24.3,44.8,24.2,44.9z M24.4,43.9c-0.2,0-0.3-0.1-0.3,0.2 C24.3,44.1,24.4,43.9,24.4,43.9z M36.2,56.9c-1-0.3-1.6-1.5-2.7-1.1c0-0.7-0.8-0.9-1.2-0.6c0-0.4-0.4-0.5-0.5-0.8 c-0.1-0.1-0.1-0.7-0.2-1c-0.3-0.7-0.6-0.8-1.2-1.1c-0.6-0.3-0.6-0.2-1.1-0.8c-0.3-0.4-0.6-0.7-1-1c0.1,0,0.2-0.1,0.3-0.1 c-0.9-0.2-1.7,0.6-2.3-0.6c-0.4,0.3-0.4,0.8-0.6,1.2c0-0.3,0-0.7,0-0.9c0.4-0.6-0.1-0.2-0.5,0.1c-0.3,0.2-0.7,0.9-1,1 c0,0-1.6-0.3-1.6-0.3c-0.8-0.7,0.1-1.4-0.1-2.2c-0.2-0.8-1.1-0.3-1.6-0.5c0.2-0.3,0.3-0.7,0.3-1.1c0.1,0,0.1,0,0.1,0.1 c0.2-1.2,0.5-1.7-0.7-0.8c-0.6,0.5-1.3,1.5-1.8,0c-0.3-0.8,0-2.4,0.4-3.1c0.7-1.1,1.6-0.5,2.3-0.6c-0.1-0.7,1.4-0.4,1.6-0.3 c0.2,0.3,0.2,2.8,0.8,1.6c0.5-1-0.4-1.7,0.5-2.7c0.6-0.7,2-1.1,1.3-2.2c0.1,0,0.1,0,0.2,0.1c0-0.2,0-0.3,0.1-0.4 c0,0.4,0,0.4-0.1,0.8c0.3-0.4,0.3-0.4,0.3-0.9c0.1,0.1,0.1,0.1,0.1,0.2c0.2-0.3,0.4-0.5,0.4-0.7c0,0,0.4-0.1,0.6-0.1 c-0.1,0-0.3,0-0.5,0c0.4-0.2,0.8-0.2,1.1-0.4c-0.1,0,0,0-0.2,0c-0.1-0.9,1.4-1.5,1.9-1.4c-0.5,0.2-0.4,0.3-0.6,0.7 c0.5-0.1,1.4-0.5,1.9-0.9c0-0.1-0.1-0.3-0.1-0.4c-0.6,1.2-1.7-0.1-0.8-0.7c-0.7-0.6-1.3,0.5-2,0.8c0.5-0.5,1.1-1.2,1.7-1.3 c0.8-0.2,1.5,0.2,2.2-0.4c1.2-0.9,0.1-1.1-0.6-1.9c0.2-0.5-0.1-0.9-0.2-1.5c-0.5,0.5-1.8,1-1.1-0.3c-0.5,0-0.6-0.4-1.2-0.4 c-1,0-0.4,0.7-1.2,1.3c0.6,0.8-0.3,1.4-0.9,1.5c0.6,1.6-1.5,1.4-0.5-0.2c-0.8,0-1.4-1-2.2-0.7c0-0.6,0.1-0.4-0.3-0.7 c0.5-1.3,2.5-2.2,3.5-2.7c0.3-0.1,1.4-0.2,1.3-0.9c-0.2-1-1.3,0.4-1.7,0.6c0.1-0.2,0-0.2,0.1-0.5c-0.2,0-0.2-0.2-0.6,0 c0.1-0.1,0.1-0.2,0.2-0.3c-0.1,0-0.2,0-0.4-0.1c0.7-0.6-0.4-1-0.8-0.1c0.5,0.5-0.1,0.7-0.5,1c0.1-0.1,0.1-0.2,0.2-0.3 c-0.5-0.2-1,0.1-1.6,0c-0.4-0.1-0.7-0.4-1.2-0.1c0,0,0.1,0.1,0.1,0.1c-0.4,0.1-1.1,0.1-1.7,0c0.1-0.1,0.3-0.1,0.4-0.2 c-0.6-0.3-1.5-0.7-2.1-0.3c0.1-0.1,0.1-0.2,0.2-0.3c-0.4,0.3-0.9,0-1.4,0c-0.6,0.1-1.2,0.4-1.8,0.4c-0.6,0-2.5-0.4-2.7-0.6 c-1.3-0.2-2.7,0.3-4,0.8c0.3,0.2,0.3,0.4,0.4,0.8c-0.2,0-0.3,0-0.5,0c0.1-0.1,0.1-0.1,0.2-0.2c-0.4,0-0.9,0.2-1.3,0.3 c0.2,0.7,0.9,0.5,1.4,0.3c-0.3,0.5-0.9,0.4-1.5,0.6c-0.5,0.2-1.4,1.3-0.4,1.1c-0.1,0.1-0.1,0.3-0.3,0.5c0.2-0.1,0.3-0.1,0.5-0.1 c0,0.1,0,0.1-0.1,0.2c0.1,0,0.1-0.1,0.2-0.1c0,0.1,0,0.1,0,0.2c0.2-0.1,0.4-0.1,0.6-0.2c-1,0.9-2.2,1-3.2,1.7 c2.1-0.4,3.5-1.8,5.4-2.6c-0.3,0.1-0.7,0.4-0.8,0.8c0.8-0.2,1.2-0.4,1.9-0.4c0.8,0.1,1.3,0.9,2.1,0.8c-0.1,0.6-0.1,1.8,0.3,2.2 c-0.6,0.8,1.3,1,0.4,2c-0.2-1.2-0.9,1-1.2,1.6c-0.4,0.8-0.5,2-0.2,2.8c0.2,0.4,1.7,3,0.9,3.3c0.6,0.7,0.6,1.2,1,2 c0.6-0.7-1.1-2.5-0.6-3.6c0.4,0.2,0.8,1.8,1,2.3c0.2,0.4,0.6,1.1,0.8,1.6c0.1,0.7-0.2,0.6,0.2,1.3c0.2,0.4,0.9,0.7,1.3,0.9 c0.5,0.3,1,0.1,1.3,0.2c0.8,0.3,1.4,1.1,2.1,1.3c0,0-0.1,0-0.1,0c0.4,0.5,0.5,0.9,0.7,1.3c0.1-0.1,0.1-0.1,0.1-0.2 c0.4,0.6,0.9,1.2,1.4,1c-0.1-0.8,0.3-0.4,0.5-0.1c0.3,0.5,0.3,1.3,0.2,1.7c-0.2,0.7-1.6,1.6-0.9,2.5c0-0.1,0.1-0.1,0.1-0.2 c0,0.6-0.4,0.8-0.3,1.5c0.1,0.3,0.7,1.2,0.9,1.6c0.3,0.7,0.5,1.6,1,2.1c0.5,0.6,1.3,0.7,1.6,1.4c0.3,0.7,0.2,2,0.2,2.8 c0,1,0.2,1.8,0.2,2.7c0.1,1.2-0.5,3.5,0.3,4.4c0-0.2,0-0.3,0-0.5c0.3,0.3,0.2,0.4,0.3,0.9c-0.1,0-0.2-0.1-0.3-0.1c0,0.5,0,0.6-0.1,1 c0.1,0,0.3,0.1,0.4,0.1c-0.8,1.1,0.7,2.6,1.6,2.7c-0.1-0.5,0.1-0.6,0.6-0.6c-0.6-0.4-0.2-0.6-0.2-1c0-0.2,0.3-0.7,0.3-0.7 c0-0.2-0.3-0.5-0.3-0.4c0-0.1-0.3-0.3-0.3-0.6c0-0.2,0.4-0.2,0.4-0.2c0.1-0.5-0.2-0.7,0.3-1c0-0.1-0.1-0.1-0.1-0.2 c-0.8,0,0-0.5,0-0.4c0.1-0.3,0.5-0.3,0.1-0.9c1.8,0.4,1.2-1.1,0.8-2c1,0.9,1.4,0,1.9-1c0.6-1.3,0.3-2.4,1.5-3.2 c0.7-0.5,0.7-0.1,1.1-1c0.3-0.8,0.3-1.4,0.4-2.2C35.4,59.7,36.6,58.3,36.2,56.9z M24.2,26.2c-0.2,0-0.3-0.1-0.5,0 C23.9,26.6,23.9,26.3,24.2,26.2z M22.4,25.3c-0.2,0.1-0.4,0.2-0.5,0.3c0.4,0.1,0.8,0,1.2,0c-0.2,0-0.4,0.2-0.6,0.2 c0.5,0,1.7,0,2-0.5c-0.2,0-0.3,0-0.4,0c0-0.1,0-0.2,0.1-0.3c-0.4,0.1-0.3-0.1-0.4,0.4C23.3,25.5,22.8,25.2,22.4,25.3z M24.2,27.3 c-0.5-0.1-0.6-1.9-1.2-0.5c0-0.6-0.7-0.4-1.2-0.3c0.1-0.1,0.1-0.1,0.2-0.2c-0.5-0.1-1.1,0.2-1.5,0.5c0.2,0,0.4,0.1,0.7,0.1 c-0.2,0-0.4,0.1-0.6,0.1c0.3,0.2,0.8,0.1,1.2,0.2c-0.4,0-0.8,0.1-1.2,0.1C21.2,28.1,23.6,27.9,24.2,27.3z M24,24.9 c0-0.3-0.3-0.1-0.7,0C23.6,25,23.8,24.9,24,24.9z M21.6,25.4c0.4-0.1,0.9-0.1,1.2-0.5c-0.6,0-1.2,0.2-1.8,0.5 C21.2,25.4,21.4,25.4,21.6,25.4z M32.4,34.8c-0.1,0-0.2,0.2-0.3,0c0,0,0.1-0.1,0.1-0.1c-0.1,0-0.3,0-0.4,0c0.2-0.2,0.3-0.5,0.5-0.7 c-0.6,0.1-1.2,1.1-1.3,1.6c0.3,0,0.7,0,1,0.1c-0.1,0.1-0.1,0.1-0.2,0.2c0.1-0.1,0.4-0.2,0.5-0.3c0,0.1,0,0.2-0.1,0.4 c0.4,0,0.5-0.3,0.4-0.7c-0.1,0-0.1,0-0.2,0.1c0-0.1,0.1-0.2,0.1-0.3C32.6,34.9,32.5,34.9,32.4,34.8z M14,35c0.7,0.6,0.5-0.1,0.2-0.5 C13.7,34.1,13.5,34.6,14,35z M19.6,27.1c0.8-0.1,1.5-0.7,2.3-0.8c-0.9-0.9-1.9,0-2.6,0.5C19.5,26.8,19.5,27,19.6,27.1z M27.7,29.4 c-0.8-0.6-0.7-0.5-1.6,0.2c0.1,0,0.4,0.2,0.3,0.2C27,29.4,27.6,29.7,27.7,29.4z M13.3,33.1c-0.2,0.2-0.3,0.4,0,0.7 c0.1-0.2,0.2-0.5,0.3-0.7C13.4,33.1,13.4,33.1,13.3,33.1z M27.5,30.1c0.1,0,0.1,0.3,0.2-0.1C27.6,30,27.6,30.1,27.5,30.1z M29.8,36 c-0.1,0,0-0.3-0.2-0.1c0.3,0.2,0.2,0.2,0.6,0.1C30.1,36.1,29.9,36.1,29.8,36z M26.7,30c0.2,0,0.3,0.1,0.6-0.2 C27,29.8,26.9,29.9,26.7,30z M30.5,35c-0.2-0.2-0.3-0.3-0.6-0.3C30.1,34.9,30.3,34.9,30.5,35z M27,25.3c0,0.2,0.1,0.2,0,0.5 c0.7,0.2,2.2,0.4,2.7-0.2c-0.7-0.3-1.4,0.1-2.1-0.2c0,0,0.1-0.1,0.1-0.1c-0.4-0.2-0.8-0.3-1.3-0.1C26.7,25.3,26.8,25.3,27,25.3z M26.8,24.9c0.2,0,0.3,0,0.5,0C27.2,24.8,26.9,24.9,26.8,24.9z M27.5,24.4c0.1,0,0.2,0,0.4,0c-0.1,0.1-0.2,0.1-0.3,0.2 c0.6,0.4,1.2,0,1.8-0.2c-0.5-0.6-1.3-0.6-2-0.2C27.3,24.4,27.4,24.2,27.5,24.4z M26.3,25.8c0.2,0,0.3,0.1,0.5-0.1 C26.6,25.6,26.1,25.4,26.3,25.8z M27,24.8c-0.1-0.2-0.1-0.3-0.5,0C26.8,24.9,26.8,24.7,27,24.8z M29.7,26.4c0.1,0,0.3,0,0.5,0 c-0.2-0.3-0.6-0.4-0.9-0.2C29.4,26.5,29.4,26.4,29.7,26.4z M26.9,26c-0.5-0.1-0.9,0.1-1,0.7c0.5-0.1,1-0.3,1.4-0.6 C27.1,26.1,27,26,26.9,26z M31.5,27.3c-0.4-0.3-0.7-0.5-1.2-0.4c-0.2-0.6-0.9-0.4-1.3-0.2c0.3-0.8-0.6-0.5-1-0.2 c0-0.1,0-0.1-0.1-0.2c0.1-0.1,0.2-0.1,0.3-0.2c-0.6,0-1.1,0.2-1.4,0.8c0.1,0,0.2,0,0.3,0C27.1,27,27,27,26.9,27.1 c0.6,0.3,2.7,0.1,2.5,0.6c0.8,0.1,0.7,0.4,0.2,0.9c-0.3,0.3-0.9,0.1-1.3,0.6c0.5,0.2,0.9-0.2,1.4,0.3c0,0-0.1,0.1-0.1,0.1 c0.4,0.3,0.8,0.5,1.2,0.5c-0.1-0.2-0.2-0.5-0.4-0.7c1.4,1.5,0.5-0.9,0.4-0.7c0.3-0.6,0.9,0.8,1.6-0.4c-0.5-0.1-0.8-0.5-1.3-0.6 c0.2-0.1,0.3-0.1,0.5-0.2C31.6,27.5,31.5,27.4,31.5,27.3z M25.7,24.7c0.2,0.1,0.4,0.1,0.6,0.1c-0.1-0.4-0.5-0.5-0.9-0.3 c0.1,0,0.1,0,0.2,0.1c-0.1,0-0.2,0.1-0.3,0.1C25.4,24.7,25.5,24.7,25.7,24.7z M29,24c0.5,0.1,0.9,0.1,1.4,0.1 c-0.3,0.1-0.7,0.1-1,0.1c0.1,0.2,0,0.1,0.2,0.3c-0.2,0.1-0.5,0.2-0.8,0.3c0.2,0.1,0.3,0.2,0.4,0.3c-0.4-0.2-0.8,0-1.1,0.3 c0.7,0.1,1.9,0.3,2.5-0.2c-0.1,0-0.2,0-0.4,0c0.4-0.3,1-0.4,1.2-0.7c-0.1,0-0.2,0-0.3,0c0.9,0,1.8-0.4,2.7-0.6c-0.1,0-0.3,0-0.4,0 c0.4-0.1,0.9-0.1,1.3-0.3c-1.6-0.4-4.4-0.4-5.9,0.3C28.9,23.8,28.9,23.9,29,24z M29.5,28.2c-0.2-0.3-0.3-0.3-0.5,0.2 C29.3,28.4,29.4,28.3,29.5,28.2z M24.4,24.6c-0.2,0-0.4-0.1-0.6,0.1C24,24.7,24.2,24.6,24.4,24.6z M25,27.4c-0.2,0-0.4,0-0.7,0.2 c0.3,0.2,0.6,0.2,0.9,0.1C25.2,27.4,25.1,27.5,25,27.4z M24.4,26.5c0.4,0.5,0.9,0.5,1.3,0c-0.1,0-0.2-0.1-0.2-0.1 c0.2-0.1,0.2-0.1,0.3-0.3c-0.4,0-0.9-0.1-0.9,0.3C24.7,26.4,24.6,26.5,24.4,26.5z M25.3,25.7c0.4,0.2,0.9-0.1,0.9-0.5 c-0.4,0-0.8,0-1.1,0.4C25.5,25.4,25.3,25.7,25.3,25.7z M78.1,46.7c-0.7,0.3-0.2,0.9,0,0.7C78.4,47,78.4,46.8,78.1,46.7z M24.7,46.8 c0.2,0,0.3,0,0.4-0.2c-0.8-0.5-2-1.9-3-0.7c0.3-0.1,0.6-0.2,0.9-0.3c0,0-0.1,0.1-0.1,0.1c0.6,0.3,1,0.3,1.4,0.8 c-0.1,0.1-0.1,0.2-0.2,0.2C24.3,46.7,24.5,46.8,24.7,46.8z M55.7,40.5c-0.1,0.1-0.2,0.1-0.4,0.1c0.4,0.2,0.3,0.1,0.6-0.2 C55.9,40.4,55.8,40.4,55.7,40.5z M49.5,32.8c0.1-0.4,0.2-0.6-0.3-0.4C49.2,32.7,49.3,32.7,49.5,32.8z M48.9,38.1 c0-0.3,0.1-0.4,0-0.7C48.6,37.7,48.8,37.8,48.9,38.1z M45.1,32.6c0.1-0.1,0.1-0.3,0.2-0.1c0,0.1,0.4,0.4,0.4,0.6 c0,0.4-0.6-0.1-0.3,0.6c-0.1,0-0.2,0.1-0.3,0.1c0.1,0,0.3,0.2,0.5,0.2c-0.2,0.1-0.4,0.3-0.6,0.5c0.7,0,1.9,0,1.9-1 c-0.6-0.2-0.6-1-1.2-1.2c0.2-0.2,0.2-0.5,0.3-0.6c-0.2,0-0.3,0-0.5,0c0.1-0.1,0.2-0.3,0.3-0.4C45,31.2,44.9,32,45.1,32.6z M53.3,40.5c-0.2,0-0.2,0.1-0.4-0.1c0,0.1,0,0.1,0,0.2c0.3,0.1,0.5,0.2,0.8,0C53.5,40.5,53.5,40.5,53.3,40.5z M41.5,27.3 c-0.3,0-0.6,0-0.9,0c0-0.1,0.2-0.4,0.2-0.4c0.3,0.3,0.4,0.3,0.8,0.3c-0.2-0.3-0.2-0.4-0.6-0.6c0.1,0,0.3,0,0.5,0 c-0.1-0.1,0-0.2-0.2-0.4c0.3,0,0.5-0.1,0.7-0.2C42,26,42,26,41.9,26c0.2,0,0.3,0,0.5,0c-0.1-0.1-0.2-0.2-0.2-0.3 c0.3-0.2,0.3-0.2-0.1-0.5c0.2,0,0.5-0.1,0.7-0.1c-0.3-0.4-0.2-0.7,0.3-0.9c-0.2,0-0.3,0-0.5,0c0.5,0,1-0.2,1.6-0.3 c-0.6-0.3-1.5-0.1-2.1,0c0.1-0.1,0.2-0.1,0.2-0.2c-0.6-0.1-1.3-0.1-1.9-0.1c0.7,0,1.5,0.1,2.2-0.1c-1.4-0.2-3.8-0.7-5,0.1 c0.1,0,0.3,0.1,0.4,0.1c-1.6-0.3-3.3-0.2-4.8,0.4c0.2,0,0.3,0.1,0.5,0.1c-0.6,0.3-1.4,0.1-1.9,0.5c0.4,0.1,0.8,0.2,1.2,0.2 c-0.3,0-0.7,0-1,0.1c0.2,0.2,4.1,0.7,2.5,1.7c0.3,0.1,0.5,0.2,0.8,0.4c-0.9-0.5-1,0.9,0,0.2c-0.6,1-1.2,0.7-0.8,2.1 c0.2,0.7,0.5,0.9,0.9,1.1c0.7,0.4,0.6,0.2,1.1-0.4c0.1-0.1,0.4-0.9,0.6-1.1c0.4-0.3,0.8-0.2,1.1-0.4C39.3,28.2,40.4,27.9,41.5,27.3z M25.3,47.4c0.3,0.1,0.4-0.1,0.6,0.3c0.2-0.4,0.6-0.3,0.9-0.4c-0.3-0.4-0.9-0.7-1.4-0.4c0.2,0.2,0.1,0.2,0.3,0.4 c-0.2,0-0.3,0.1-0.6,0C25,47.6,25.1,47.4,25.3,47.4z M80.8,58.3c0.1,0,0.2-0.1,0.3-0.1C81,58,80.7,58,80.5,58.4 C80.6,58.4,80.7,58.3,80.8,58.3z M82.5,56.6c-0.2-0.4-0.3-0.7-0.5-1.1c0.2-0.1,0.3-0.3,0.5-0.3c0-0.1,0-0.1,0-0.2 c-0.4,0.2-1.4,0.1-0.8-0.4c0.5-0.4,1.2,0.5,1.3-0.5c-0.4,0.6-0.9,0-1.3,0.2c-0.3,0.2-0.5,1.1-0.5,1.5c0,0,0.3,1.2,0.2,1.2 c0.4,0.2,0.2-0.9,0.4-1.2c0,0.4,0.1,0.6,0.2,0.9c0.1-0.1,0.2-0.1,0.3-0.2c-0.1,0.3,0,0.3,0,0.5C82.5,56.9,82.4,56.8,82.5,56.6z M78.5,55.3c0.1,0.8,1.5,1.1,1.9,1.1c0.1-0.7,0.3-1.8,0.9-2c-0.6-0.8-0.4-1.3,0-1.8c-0.4-0.2-0.5-0.6-0.8-0.5 c-0.3,0.1-0.6,0.9-0.8,1.1C79.1,53.9,77.9,54,78.5,55.3z M85.8,57.1c-0.1,0.1-0.2,0-0.2,0.5C85.8,57.4,85.7,57.2,85.8,57.1z M83.6,56c-0.1,0-0.2,0-0.3,0C83.6,56.5,83.5,56.1,83.6,56z M81.6,58.9c-0.1-0.2-0.1-0.4-0.5-0.3C81.3,58.8,81.4,58.8,81.6,58.9z M82.3,58.2c-0.1-0.2-0.5-0.1-0.8,0.1C81.7,58.4,82,58.3,82.3,58.2z M78.7,58c0.5,0.1,1,0.2,1.5,0.1c-0.6-0.3-2.6-1.5-3-0.6 C77.7,57.7,78.2,57.8,78.7,58z M77.4,56.5c0.3-1-2-4.1-3.1-3.9c0.4,0.9,1,1.6,1.5,2.5C76,55.4,77.5,58.3,77.4,56.5z M84.2,56.1 c0.2,0.1,0.3,0,0.5,0.2c-0.2-0.5-0.6-0.6-0.9-0.2C84,56.1,84.1,56.1,84.2,56.1z M83.9,55.1c0.1-0.4,0.3-0.8-0.1-1.2 C83.7,54.3,83.7,54.7,83.9,55.1z M82.7,58.8c0.2-0.3,0.6-0.5,0.9-0.7c-0.5,0-1,0.2-1.2,0.8C82.5,58.9,82.6,58.9,82.7,58.8z M44.1,33.6c-0.1,0.1-0.1,0.3-0.2,0.4c0.4,0.1,1.4-0.5,1.1-1C44.7,32.3,44,33,44.1,33.6z M41.8,29.6c0.5,0.1,1.1-0.1,1.5-0.5 c0-0.1-0.2-0.4-0.2-0.5c-0.6,0.1-1.9-0.2-2.3,0.3c0.2,0,0.3,0.1,0.5,0.1c-0.1,0-0.2,0.1-0.4,0.2c0.2,0.1,0.3,0.1,0.5,0.2 c-0.1,0.1-0.2,0.1-0.2,0.2C41.4,29.5,41.6,29.5,41.8,29.6z M48.7,38.5C48.8,40.2,49,37.2,48.7,38.5z M50.5,39.4 c-0.2,0-0.4,0.1-0.6,0c0.1,0.3,0.4,0.5,0.7,0.6C50.7,39.5,50.6,39.5,50.5,39.4z M24.1,47.3c-0.1,0.1-0.2-0.1-0.2,0.1 c0.3,0.2,0.3,0.2,0.6,0.1C24.4,47.3,24.3,47.4,24.1,47.3z M70,51c-0.1-0.1-0.1-0.1-0.2-0.2C69.3,52.7,70.9,52.3,70,51z M61,60.2 c0-0.2-0.1-0.4-0.2-0.6c-0.1,0.3-0.3,0.5-0.4,0.7c-0.1,0.8-0.9,0.8-1.1,1.4c-0.2,0.4,0.1,0.7,0,1.1c-0.1,0.4-0.3,0.6-0.4,1 c-0.1,1.2,0.5,1.5,1.1,0.7c0.5-0.7,0.9-2.6,0.9-3.5c0,0.1,0.1,0.2,0.1,0.2C61.1,60.9,61,60.6,61,60.2z M74.3,48.1 c-0.9,0.8-1-2.4-2-2.6c0,0.2,0,0.2,0,0.4c-0.3-0.1-0.5,0-0.9,0.1c0.1,0.9-1.3,1.5-1.5,2.2c-0.2,0.6-0.2,2.1-0.3,2.7 c-0.1,0.1-0.3,0.4-0.5,0.5c-1-1.2-1.5-3.8-1.8-5.4c-0.6,0.6-1.1-0.6-1.6-1c-0.5-0.5-0.4-0.4-1.1-0.5c-0.5-0.1-0.9,0.1-1.3-0.1 c-0.4-0.2-0.5-0.6-0.8-0.7c-0.3-0.1-0.5,0.2-1,0c-0.7-0.3-0.8-1.5-1.5-1.1c0.1,0.9,0.8,1.3,1,2.1c0-0.2,0.1-0.4,0.1-0.5 c0.1,1.3,1,0.8,1.4-0.1c-0.1,0.9,0.5,0.7,0.8,1.1c0.4,0.8,0.2,0.6-0.1,1.2c-0.4,1-0.6,1.2-1.5,1.7c-0.6,0.4-2,1.9-2.6,1.1 c-0.3-0.4-0.1-0.9-0.2-1.3c-0.2-0.5-0.7-1-0.9-1.4c-0.4-0.8-1.8-3-1.6-3.7c0,0.3-0.2,0.5-0.2,0.7c-0.2-0.3-0.4-0.5-0.5-0.9 c0.1,0.8,0.6,1.5,0.9,2.2c0.3,0.7,0.4,1.4,0.7,2.1c0.3,0.7,2,2.5,1.7,3c0.5,0.9,1.8,0.2,2.4-0.1c0.1,3.4-3.7,4.9-3.4,7.8 c0.1,1.4,0.7,2.7-0.3,3.9c-0.7,0.8-1,0.7-1.1,1.7c0,0.5,0.2,0.8-0.1,1.3c-0.1,0.2-0.6,0.3-0.7,0.5c0,0.1,0,0.5-0.1,0.7 c-0.2,0.5-0.5,1.1-0.9,1.5c-0.5,0.6-0.9,0.8-1.4,1c-0.2,0.1-1.4,0.4-1.5,0.4c-0.6-0.2-0.2-0.7-0.3-1.2c-0.2-0.8-0.6-1.4-0.8-2.2 c-0.2-0.9-0.2-1.6-0.5-2.5c-0.3-0.8-0.5-1.3-0.2-2.2c0.3-1.4,0.5-2.2,0.1-3.5c-0.3-1-0.9-1.5-0.9-2.5c0-0.8,0.3-1.3-0.2-1.9 c-0.9,0.6-1.1-0.8-2.2-0.5c-0.7,0.2-1.9,0.8-2.6,0.6c-1.5-0.3-2.2-3.1-2.8-4.2c0.8-0.8,0.2-2.2,0.4-3c0.1-0.4,0.4-1.2,0.6-1.5 c0.4-0.6,0.9-0.7,1.2-1.3c0.5-0.8,0.3-1.3,1-2c0.8-0.9,0.3-0.3,1.4-0.5c0.9-0.1,2.7-1.4,3.4-0.6c0.1,0,0.2-0.1,0.2-0.1 c-0.2,0.8-0.3,1.2,0.3,1.7c0.5,0.4,1.7,1.1,2.2,0.8c0.1,0,0-0.6,0.5-0.7c0.2-0.1,0.7,0.4,0.9,0.5c0.5,0.2,1.7-0.1,1.9,0.3 c0.9,0.2,1-1.5,1-2.3c-0.6,0-1.4,0.3-1.9,0.1c-1.2-0.5-0.9-1.5,0-1.9c0.4-0.2,1.1-0.3,1.6-0.3c0.4,0,1,0.7,1.4,0.3 c0.6-0.6-0.9-1.3-1.3-1.6c0.3-0.4,0.2-0.2,0.2-0.5c0.1-0.1,0.2-0.1,0.4-0.2c-0.4-0.1-1.6,0.5-0.6,0.6c-0.4,0.4-0.8,0.5-1.1,0.1 c0.1-0.1,0.2-0.1,0.3-0.2c-1-0.9-1.9,1.4-1,1.8c-0.2,0.1-0.5,0.3-0.7,0.5c-0.2-0.4-0.3-0.3-0.7-0.2c0.1,0.1,0.1,0.1,0.2,0.2 c-0.3-0.1-0.2,0.1-0.4-0.1c0,0.5,0.2,0.7,0.4,1.1c-0.1,0-0.2-0.1-0.3-0.1c0.1,0.2,0.1,0.2-0.1,0.2c0,0.1,0.1,0.2,0.1,0.4 C52,40,52,38.4,51.7,37.9c-0.3-0.5-1.4-1.3-1.6-1.2c-0.1-0.2,0-0.2,0-0.3c-1.3,0,1.2,2,1.3,2.3c-0.7-0.5-0.1,0.3-0.7,0.8 c0.3-1-0.8-1.3-1.3-1.8c-0.6-0.6-0.2-0.5-0.9-0.6c-0.5-0.1-1.1,0.5-1.3,0.7c-0.8,0.6-0.7,1.7-1.5,2.2c-0.8,0.5-1.1-0.4-1.8-0.1 c-0.1-0.5-0.2-2.3,0.1-2.6c0.4-0.5,1.5,0.4,1.9-0.1c0.7-0.8-0.5-1.5-0.8-2c0.3,0,0.5-0.1,0.8,0c0-0.1-0.1-0.3-0.1-0.4 c0.5,0.3,0.9-0.3,1.2-0.6c0.3-0.3,0.8-0.7,1-0.9c0.1-0.2,0.3,0.2,0.4-0.1c0,0-0.1-0.3-0.1-0.4c0.2-0.4-0.2-0.8,0.5-1 c0,0.1,0.1,0.4,0.1,0.5c-1.1,0.9,1.1,0.8,1.5,0.7c0.6-0.1,0.7,0.1,1.1-0.3c0.2-0.2-0.2-1.4,0.7-0.6c0-0.2,0-0.3,0-0.5 c-0.2-0.1-0.1-0.1-0.3-0.3c0.5-0.2,0.9,0,1.3-0.3c-0.6-0.4-1.5,0.5-1.9-0.3c-0.4-0.7,0.2-1.2,0.8-1.5c-0.5-0.8-0.9,0.1-1.2,0.5 c-0.7,0.9-0.3,0.8-0.4,1.8c0,0.2-0.6,1.4-0.9,1.3c-0.4-0.1-0.7-1.2-1-1.4c-0.3-0.1-1.5,0.8-1.2-0.8c0.1-0.6,1.1-1,1.6-1.5 c1-1.1,2.6-2.5,4.1-1.6c-0.1,0-0.2,0.1-0.3,0.1c0.4,0.2,2.3,0.3,2.6,0.9c0.4,1-1.2,0.3-1.6,0.4c0.5,0.3,0.5,0.9,1.1,1 c-0.1-0.1-0.1-0.2-0.2-0.3c0.2,0,0.6,0,0.9,0c-0.1-0.1-0.1-0.2-0.2-0.3c0.3-0.3,0.6-0.4,0.9-0.2c0-0.3-0.1-0.6-0.3-0.9 c0.4,0,0.6,0.1,0.8,0.3c-0.1,0-0.2,0-0.3,0c0.4,0.6,1.1-0.3,1.9-0.4c-0.1,0.1-0.1,0.1-0.2,0.2c0.5,0,1.2-0.1,1.6-0.3 c-0.1-0.1-0.2-0.1-0.3-0.2c0.6-0.2,1.5,0.2,2.1,0.5c0-0.1,0.1-0.1,0.1-0.2c-0.7-0.3-1.2-1.5-0.2-1.4c0.5,0,1.4,1.7,1,2.2 c0.4,0,0.5-0.1,0.6-0.5c-0.4-0.4-0.6-0.8-1-1.2c0.1-0.1,0.2-0.1,0.3-0.2c-0.1-0.1-0.1-0.2-0.2-0.2c0.2,0.2,0.4,0.4,0.6,0.6 c-0.1-0.1-0.1-0.2-0.2-0.2c0.4-0.2,0.8-0.2,1.2,0c-0.3-0.2-0.3-0.4-0.5-0.6c0.4-0.1,0.9-0.1,1.3-0.1c-0.1-0.1-0.2-0.1-0.3-0.2 c0.6-0.7,1.8-0.5,2.7-0.6c0.1-0.4,0.5-0.5,0.9-0.3C68.1,25,68,25,67.9,25c0.7,0.2,1.8-0.1,2.3,0.6c-0.2,0.1-0.5,0.3-0.7,0.4 c1.1,0.1,2.1,0.5,3.2,0.4c-0.1-0.1-0.1-0.2-0.2-0.2c1.1,0,1.5,0.7,2.5,1c0-0.1-0.1-0.2-0.1-0.4c0.6,0.2,1.2,0.1,1.8,0.1 c-0.1-0.1-0.3-0.2-0.4-0.3c0.5-0.3,1.7-0.1,2.3,0.1c0.7,0.2,1.4,0.2,2.1,0.4c1.1,0.2,2.5,0.9,3.6,0.7c-0.2-0.1-0.3-0.2-0.5-0.4 c1.8,0.3,2.5,0.3,3.9,1.8c-0.2,0-0.2,0.1-0.5,0.1c0.4,0.2,0.9,0.4,1.2,0.8c-0.6-0.2-1.3,0.2-1.3,0.9c-0.5-0.4-1.1,0-1.6,0 c0,0.9,0.6,0.7,1,1.4c-0.1,0-0.1,0-0.2,0c0.1,0.2,0.2,0.3,0.3,0.5c-0.1,0.1-0.2,0.1-0.3,0.2c0.1,0.1,0.1,0.3,0.2,0.4 c-0.1,0-0.2,0.1-0.3,0.1c0.2,0.4,0,0.4,0,0.7c-0.7-0.7-1.6-1.6-1.8-2.6c0.5-0.2,1-1.7,0.2-1.7c0.2,1-0.4,0.2-0.7,0.3 c-0.4,0.2-1.1,0.3-0.3,0.9c-0.6,0.3-1.3-0.1-2,0c-1.2,0.1-1.2,0.4-1.8,1.7c1.2,0.2,2.2,0.4,2.5,2.1c0.1,0.6,0.1,1.6-0.2,2.1 c-0.4,0.5-0.6,0.3-0.9,0.6c0,0-0.4,0.9-0.4,0.9c0.1,0.5,0.3,0.4,0.6,0.9c1.1,1.9-0.9,1.2-0.5,0.3c-0.2-0.2-0.7-0.8-0.7-0.8 c-0.4-0.2-0.5-0.6-1.1,0c0.4-1.3-0.9-0.4-0.9,0c0,0.9,1.3,0.4,1.6,0.8c-1.4,0.4,0.5,2.1,0.6,2.8c0.2,1.5-0.7,2.5-1.6,3.1 c-0.3,0.2-0.4,0.3-0.8,0.4c-0.1,0,0.1,0.4-0.1,0.4c-0.1,0-0.2-0.3-0.2-0.3c-0.1,0-1-0.5-1,0.7c0,0.8,1.1,1.3,1.3,2.1 c0.2,1.1-0.4,1.4-1,2.1c0-0.5-0.9-1.6-1.4-1.6c0-0.1,0-0.2,0-0.3c-0.1,0-0.2,0-0.3,0c0,0.6-0.1,1.2,0,1.7c0.1,0.4,0.5,0.7,0.7,1.1 c0.4,0.8,0.5,1.3,0.8,2.1c-1.2-0.2-1.1-2-1.8-2.8c0,0.1,0,0.2,0,0.2C75.1,51,75,47.7,74.3,48.1z M53.6,51.4 c-0.1-0.1-0.1-0.1-0.2-0.2C53.5,51.3,53.5,51.4,53.6,51.4z M61.2,39.7c-0.1-0.7-0.4-0.9-0.5-1.5c0.3,0.1,0.3,0,0.5,0 c-0.2-0.4-0.5-0.6-0.5-0.1c-0.1-0.7-0.6-0.8-0.9-1.4c0.1,0,0.2,0,0.3,0c0.2-0.4-0.1-0.3,0.4-0.3c0.1-1-1-0.7-1.3-0.2 C58.7,37,59.4,38,60,38.5C59.1,39.1,60.4,40.4,61.2,39.7z M50.4,24.2c0.4,0.2,1,0.2,1.5-0.1c-0.6-0.2-1.4-0.2-2-0.1 C50.1,24.2,50.2,24.2,50.4,24.2z M51,25c0.1,0,0.3-0.1,0.4-0.1c-0.3-0.1-0.5-0.1-0.8-0.1c0.1,0.3,0.1-0.1,0,0.2 C50.8,24.9,50.9,24.9,51,25z M49.1,24.8c0.1,0,0.2,0.1,0.3,0.1c-0.1,0-0.1,0.1-0.2,0.1c0.7,0.5,0.8-0.4,1.5-0.5 c-0.9-0.3-1.4-0.2-2.2-0.2C48.7,24.5,48.9,24.7,49.1,24.8z M27.1,47.3c0.1,0.1,0,0.4,0.4,0.1C27.4,47.3,27.3,47.3,27.1,47.3z M55.6,24.1c0.3,0.1,0.6,0,0.9-0.1c-0.5,0-0.8,0-1.3,0C55.5,24,55.7,24.2,55.6,24.1z M57.7,26.9c0.4,0.2,0.9,0.4,1.4,0.3 c-2-0.4,1.3-1.7,1.6-1.9c-0.7-0.3-1.8,0.1-2.5,0.5c-0.1,0.2,0,0.1-0.3,0.4c0.1,0,0.1,0,0.2,0C57.7,26.4,57.7,26.6,57.7,26.9z M65.1,24.4c0.5,0.1,1,0.2,1.5,0.2c-0.4-0.6-1.5-0.9-2.1-0.4C64.7,24.1,64.8,24.3,65.1,24.4z M75.7,25.8c0.3-0.1,0.7-0.1,1.1-0.1 c-0.3-0.5-1.3-0.5-1.8-0.4C75.2,25.7,75.4,25.8,75.7,25.8z M67.6,24.6c-0.5-0.2-0.9-0.4-1,0.2C67,24.8,67.5,24.8,67.6,24.6z M76.6,26.1c-0.2,0.1-0.2,0-0.3,0.2c0.3,0.1,0.6,0.1,0.8,0.1C77,26.2,76.8,26.1,76.6,26.1z M5,29.1C5,29.1,5,29.1,5,29.1z M7.7,27 c-0.2-0.1-0.3-0.2-0.6,0.1C7.3,27.1,7.5,27,7.7,27z M82.3,33.9c0.6,0.5,0.9,1.6,1.4,2.3c0-0.1,0-0.2,0-0.3c0.1,0.1,0.2,0.2,0.3,0.2 c-0.3-0.4-0.7-0.7-0.7-1.2c0.2,0,0.3,0.1,0.5,0.1c-0.6-0.6-1.2-1.8-1.8-2C82.1,33.3,82.2,33.4,82.3,33.9z M5.5,28.8 c0,0,0.3,0.1,0.5,0.1c0.1,0.8,1.1-0.1,1.7-0.2c-0.2-0.5-0.7-0.4-1-0.2c0.1-0.1,0.2-0.1,0.2-0.2C6.4,27,5.6,28.5,5,29.1 C5.2,28.9,5.7,28.4,5.5,28.8z M77.6,25.8c0.2,0,0.3,0.1,0.5-0.1c-0.3-0.1-0.7-0.1-1.1-0.1C77.2,25.7,77.3,25.7,77.6,25.8z M85.8,27.1c-0.1-0.1-0.2-0.2-0.3-0.2c0,0-0.1,0.1-0.1,0.1C85.6,27.1,85.7,27,85.8,27.1z M28.5,50.6c0,0,0.1,0.3,0.2-0.2 C28.6,50.3,28.5,50.6,28.5,50.6z M7.1,29.7c-0.3-0.1-0.4-0.2-0.7,0C6.6,29.8,6.8,29.7,7.1,29.7z M9.2,31.6c-0.3,0.1-0.5,0.1-0.5,0.5 c0.2-0.1,0.5-0.2,0.7-0.3C9.3,31.5,9.3,31.7,9.2,31.6z M6.4,30.8c0.2,0,0.3,0.3,0.4,0C6.7,30.7,6.5,30.8,6.4,30.8z">
    <animateTransform attributeName="transform" type="translate" repeatCount="indefinite" dur="2s" keyTimes="0;1" values="0 0;100 0"></animateTransform>
  </path>
</g>
</svg>